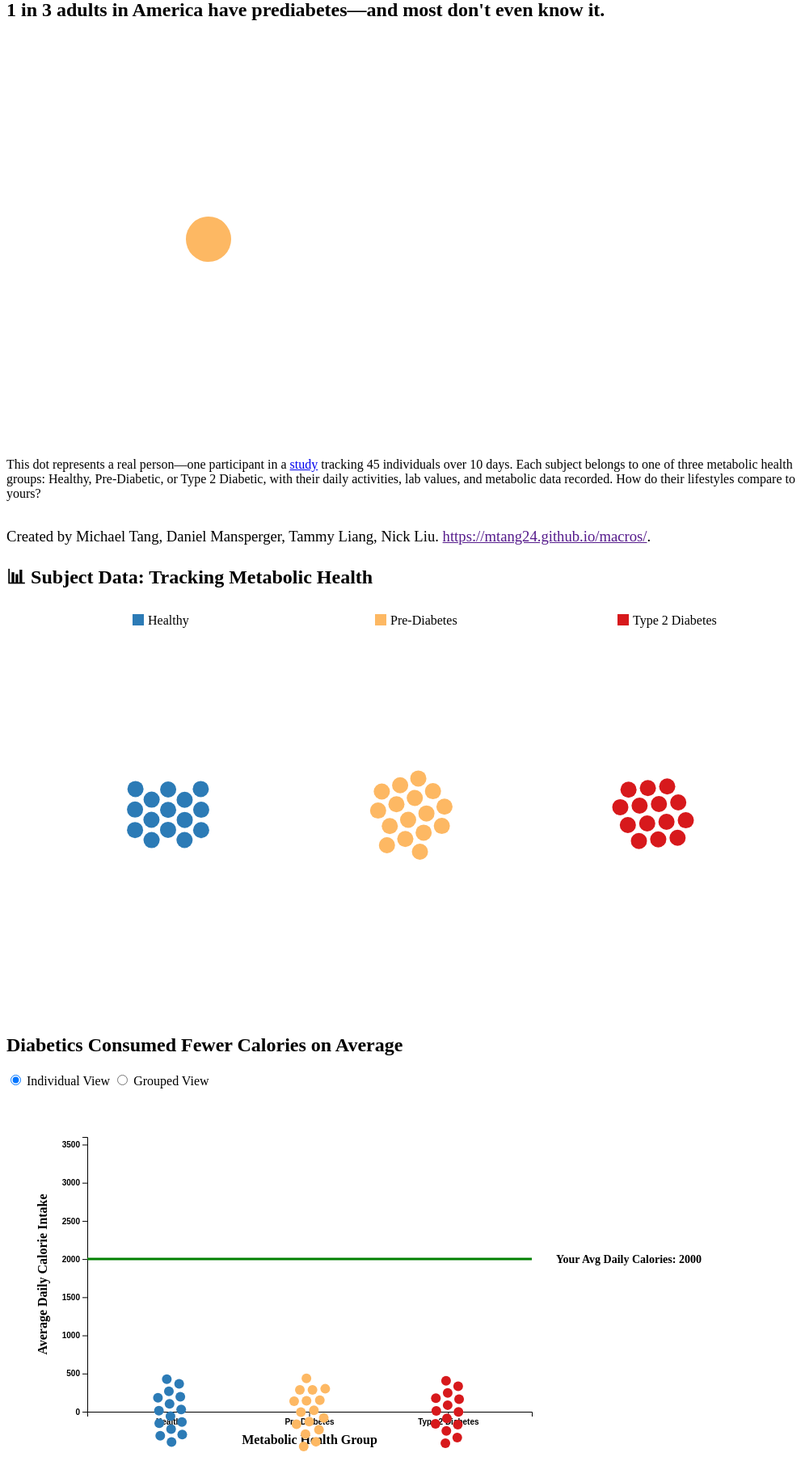
D3 v7 page, settled after 480 driven frames (8 s of simulated time); the page loaded 1 data file(s).


// ── globalvideo.js
let data = [];
let subjectData = {};
const subjectToDiabetesGroup = {};
  // Create a scale to map total Calories to a dot radius (adjust range as needed)
  const sizeScale = d3.scalePow()
  .exponent(2)
  .domain([10111, 34251])
  .range([20, 55]);


// Define a color scale for the Diabetes values
const color = d3.scaleOrdinal()
  .domain(["Healthy", "Pre-Diabetes", "Type 2 Diabetes"])
  .range(["#2C7BB6", "#FDB863", "#D7191C"]);

async function loadData() {
  // Load the merged CSV data
  data = await d3.csv("merged.csv");

  // Group data by subject (each row should have a 'subject' field)
  data.forEach(d => {
    const subject = d.subject;
    subjectToDiabetesGroup[+d.subject] = d.Diabetes;
    if (!subjectData[subject]) {
      subjectData[subject] = [];
    }
    subjectData[subject].push(d);
  });

  // Load each subject’s CSV to compute total Calories, avg METs, avg HR, minGL and maxGL
  const subjectNumbers = Array.from({ length: 49 }, (_, i) => i + 1);
  const subjectsResults = await loadAllSubjects(subjectNumbers);
  window.subjectMetricsResults = subjectsResults;

  // Build a mapping from subject number to metrics (including minGL and maxGL)
  const subjectMetricsMap = {};
  subjectsResults.forEach(({ subject, totalCalories, avgMETs, avgHR, minGL, maxGL }) => {
    subjectMetricsMap[subject] = { totalCalories, avgMETs, avgHR, minGL, maxGL };
  });

  // Determine the min and max total Calories for scaling dot sizes
  const totalCaloriesValues = subjectsResults.map(d => d.totalCalories);
  const minCalories = d3.min(totalCaloriesValues);
  const maxCalories = d3.max(totalCaloriesValues);


  
  
  // Update each dot in the merged data and attach new metrics:
  data.forEach(d => {
    const subj = +d.subject; // ensure subject is numeric
    if (subjectMetricsMap[subj] !== undefined) {
      d.totalCalories = subjectMetricsMap[subj].totalCalories;
      // d.avgMETs = subjectMetricsMap[subj].avgMETs;
      d.avgHR = subjectMetricsMap[subj].avgHR;
      d.minGL = subjectMetricsMap[subj].minGL;
      d.maxGL = subjectMetricsMap[subj].maxGL;
      d.size = sizeScale(d.totalCalories);
    } else {
      d.totalCalories = 0;
      // d.avgMETs = undefined;
      d.avgHR = undefined;
      d.minGL = undefined;
      d.maxGL = undefined;
      d.size = 10; // fallback size
    }
  });

  plotData();
  // plotBMIDots();
}

const sliderValues = {
  totalCalories: 20000.00,
  // avgMETs: 0.00,
  avgHR: 40.00,
  avgGlucose: 0.00,
  // bmi: 0.00
};


// Add event listeners to update both the display and our global values


// document.getElementById('slider-mets').addEventListener('input', function() {
//   sliderValues.avgMETs = parseFloat(this.value);
//   this.parentElement.querySelector('.slider-value').textContent = sliderValues.avgMETs.toFixed(2);
// });

document.getElementById('slider-hr').addEventListener('input', function() {
  sliderValues.avgHR = parseFloat(this.value);
  this.parentElement.querySelector('.slider-value').textContent = sliderValues.avgHR.toFixed(2);
 
  const constrainedHR = Math.max(window.hrMinHR, Math.min(window.hrMaxHR, sliderValues.avgHR));

  // Update the positions of all slider dots.
  d3.selectAll(".hr-slider-dot")
    .attr("cx", window.hrXScale(constrainedHR))
    .attr("cy", function(d) {
      // 'd' here is one of the group names from the groups array.
      return window.hrYScale(d) + window.hrYScale.bandwidth()/2;
    });

    const predictionHrEl = document.getElementById('prediction-hr');
  if (predictionHrEl) {
    predictionHrEl.innerHTML = `Your Average Heart Rate: <strong>${sliderValues.avgHR.toFixed(2)}</strong> BPM`;
  }
});

// document.getElementById('slider-glucose').addEventListener('input', function() {
//   sliderValues.avgGlucose = parseFloat(this.value);
//   this.parentElement.querySelector('.slider-value').textContent = sliderValues.avgGlucose.toFixed(2);
// });

document.getElementById('slider-bmi').addEventListener('input', function() {
  sliderValues.bmi = parseFloat(this.value);
  this.parentElement.querySelector('.slider-value').textContent = sliderValues.bmi.toFixed(2);
});

// When the diabetes group selector changes:
document.getElementById('slider-group').addEventListener('change', function() {
  window.selectedDiabetesGroup = this.value;
  const dot = d3.select("#hr-slider-dot");
  if (dot.size() > 0 && window.hrYScale) {
    dot.attr("cy", window.hrYScale(window.selectedDiabetesGroup) + window.hrYScale.bandwidth()/2);
  }
});

document.addEventListener("DOMContentLoaded", async () => {
  await loadData();

  // Get all sections (each page)
  const sections = document.querySelectorAll('section');
  const indicatorContainer = document.getElementById('page-indicator');
  
  // Create one dot per section and add a click event with a hand cursor.
  sections.forEach((section) => {
    const dot = document.createElement('div');
    dot.classList.add('indicator-dot');
    dot.style.cursor = 'pointer'; // add hand cursor
    dot.addEventListener('click', () => {
      section.scrollIntoView({ behavior: 'smooth' });
    });
    indicatorContainer.appendChild(dot);
  });
  
  // Callback for IntersectionObserver: update active dot based on which section is in view
  const observerOptions = {
    threshold: 0.5 // adjust as needed
  };
  
  const observerCallback = (entries) => {
    entries.forEach(entry => {
      if (entry.isIntersecting) {
        const index = Array.from(sections).indexOf(entry.target);
        document.querySelectorAll('.indicator-dot').forEach((dot, idx) => {
          dot.classList.toggle('active', idx === index);
        });
      }
    });
  };
  
  const observer = new IntersectionObserver(observerCallback, observerOptions);
  sections.forEach(section => observer.observe(section));
  
  // After loadData, if on Page 5, plot the GL range.
  if (document.getElementById("page-5")) {
    plotGLRange();
  }

  if (document.getElementById("page-6")) {
    plotAvgHRBoxPlot();
  }
 
  if (document.getElementById("page-3")) {
    const macroAverages = computeMacroAverages(window.subjectMetricsResults);
  
    // Append Pie Chart to Page 3
    const page3 = document.getElementById("page-3");
    page3.innerHTML = `
    <h2 class="page-title">Macronutrient Consumption Varies Most in Diabetics</h2>
    <div id="macroPieChartContainer"></div>
  `
    renderMacroPieChart(macroAverages);
  }

  updatePredictedGroup();

// Helper function to lighten colors for tooltips
function lightenColor2(col, factor = 0.7) {
  let c = d3.rgb(col);
  c.r = Math.round(c.r + (255 - c.r) * factor);
  c.g = Math.round(c.g + (255 - c.g) * factor);
  c.b = Math.round(c.b + (255 - c.b) * factor);
  return c.toString();
}

/*prediction stuff*/
function predictFromCalorie() {
  const groups = ["Healthy", "Pre-Diabetes", "Type 2 Diabetes"];
  let bestGroup = groups[0];
  let bestDiff = Infinity;
  const userCal = sliderValues.totalCalories / 10;
  groups.forEach(group => {
    const groupData = data.filter(d => d.Diabetes === group);
    const avgCal = d3.mean(groupData, d => (+d.totalCalories) / 10) || 0;
    const diff = Math.abs(avgCal - userCal);
    if (diff < bestDiff) {
      bestDiff = diff;
      bestGroup = group;
    }
  });
  if (bestGroup === "Healthy") return 0;
  else if (bestGroup === "Pre-Diabetes") return 1;
  else return 2;
}

function predictFromHR() {
  const groups = ["Healthy", "Pre-Diabetes", "Type 2 Diabetes"];
  let bestGroup = groups[0];
  let bestDiff = Infinity;
  const userHR = sliderValues.avgHR;
  groups.forEach(group => {
    const groupData = data.filter(d => d.Diabetes === group);
    const avgHR = d3.mean(groupData, d => +d.avgHR) || 0;
    const diff = Math.abs(avgHR - userHR);
    if (diff < bestDiff) {
      bestDiff = diff;
      bestGroup = group;
    }
  });
  if (bestGroup === "Healthy") return 0;
  else if (bestGroup === "Pre-Diabetes") return 1;
  else return 2;
}

function predictFromGlucose() {
  const groups = ["Healthy", "Pre-Diabetes", "Type 2 Diabetes"];
  const sortedSubjects = data.slice().sort((a, b) => {
    if (a.Diabetes !== b.Diabetes) {
      return groups.indexOf(a.Diabetes) - groups.indexOf(b.Diabetes);
    }
    return +a.subject - +b.subject;
  });
  const groupAverageGL = groups.map(group => {
    const groupData = sortedSubjects.filter(d => d.Diabetes === group);
    const avgMin = d3.mean(groupData, d => +d.minGL) || 0;
    const avgMax = d3.mean(groupData, d => +d.maxGL) || 0;
    return { group, avgMin, avgMax };
  });
  const userMin = parseFloat(document.getElementById('slider-glucose-min-value').textContent) || 40;
  const userMax = parseFloat(document.getElementById('slider-glucose-max-value').textContent) || 410;
  
  let bestGroupObj = groupAverageGL[0];
  let bestDiff = Infinity;
  groupAverageGL.forEach(g => {
    const diff = Math.abs(g.avgMin - userMin) + Math.abs(g.avgMax - userMax);
    if (diff < bestDiff) {
      bestDiff = diff;
      bestGroupObj = g;
    }
  });
  if (bestGroupObj.group === "Healthy") return 0;
  else if (bestGroupObj.group === "Pre-Diabetes") return 1;
  else return 2;
}

function predictMajority() {
  const calPred = predictFromCalorie();
  const hrPred = predictFromHR();
  const glucosePred = predictFromGlucose();
  const votes = [calPred, hrPred, glucosePred];
  const counts = {0: 0, 1: 0, 2: 0};
  votes.forEach(vote => counts[vote]++);
  let majorityLabel = 1; // default to Pre-Diabetes
  let maxCount = 0;
  for (let key in counts) {
    if (counts[key] > maxCount) {
      maxCount = counts[key];
      majorityLabel = parseInt(key);
    }
  }
  return majorityLabel;
}

function updatePredictedGroup() {
  const majority = predictMajority();
  let groupName, groupColor, extraMessage;
  if (majority === 0) {
    groupName = "Healthy";
    groupColor = "#2C7BB6"; // blue
    extraMessage = "You likely have normal glucose levels and show little to no signs of insulin resistance or diabetes. Keep up the healthy habits!";
  } else if (majority === 1) {
    groupName = "Pre-Diabetes";
    groupColor = "#FDB863"; // gold/yellow
    extraMessage = "Your glucose levels are likely still higher than normal, but not high enough to be classified as diabetic. Healthy choices can help prevent diabetic development!";
  } else if (majority === 2) {
    groupName = "Type 2 Diabetes";
    groupColor = "#D7191C"; // red
    extraMessage = "Your glucose levels are likely very high. If this is the case, medical intervention and management is needed to prevent issues from arising. Making healthy choices can help minimize negative effects.";
  }

  // Update the list item: colored box appears first, then the group label.
  const predEl = document.getElementById('prediction-group');
  if (predEl) {
    predEl.innerHTML = `Your <strong>Predicted</strong> Metabolic Health Group: <span class="color-box" style="display:inline-block;width:15px;height:15px;background:${groupColor};margin-right:5px;"></span><strong>${groupName}</strong>`;
  }

  // Update the extra paragraph similarly, with the box first.
  const extraEl = document.getElementById('prediction-summary');
  if (extraEl) {
    extraEl.innerHTML = `Your predicted metabolic health group is <span class="color-box" style="display:inline-block;width:15px;height:15px;background:${groupColor};margin-right:5px;"></span><strong>${groupName}</strong>! ${extraMessage}`;
  }
}

// Attach/update your slider event listeners (calorie and HR) to call updatePredictedGroup() as needed.
document.getElementById('slider-calories').addEventListener('input', function() {
  sliderValues.totalCalories = parseFloat(this.value);
  const dailyCalories = sliderValues.totalCalories / 10;
  const valueDisplay = this.parentElement.querySelector('.slider-value');
  valueDisplay.textContent = dailyCalories.toFixed(2);
  d3.select("#calorie-slider-line")
    .attr("y1", window.page2YScale(sliderValues.totalCalories))
    .attr("y2", window.page2YScale(sliderValues.totalCalories))
    .raise();
  d3.select("#calorie-slider-label")
    .attr("x", window.page2ChartWidth + 30)
    .attr("y", window.page2YScale(sliderValues.totalCalories))
    .attr("dy", "0.35em")
    .style("text-anchor", "start")
    .text(`Your Avg Daily Calories: ${dailyCalories.toFixed(2)}`)
    .raise();
  
  // Update predicted group after calorie slider update.
  updatePredictedGroup();
});

document.getElementById('slider-hr').addEventListener('input', function() {
  sliderValues.avgHR = parseFloat(this.value);
  this.parentElement.querySelector('.slider-value').textContent = sliderValues.avgHR.toFixed(2);
  const constrainedHR = Math.max(window.hrMinHR, Math.min(window.hrMaxHR, sliderValues.avgHR));
  d3.selectAll(".hr-slider-dot")
    .attr("cx", window.hrXScale(constrainedHR))
    .attr("cy", function(d) {
      return window.hrYScale(d) + window.hrYScale.bandwidth() / 2;
    });
  
  // Update predicted group after HR slider update.
  updatePredictedGroup();
});

function drawPage2Axes() {
  d3.select("#axes-container").select("svg").remove();

  const margin = { top: 60, right: 200, bottom: 50, left: 100 };
  const width = 850 - margin.left - margin.right;
  window.page2ChartWidth = width; // Save for later use in positioning the label
  const height = 450 - margin.top - margin.bottom;
  const svg = d3.select("#axes-container")
.append("svg")
.attr("width", width + margin.left + margin.right)
.attr("height", height + margin.top + margin.bottom)
.attr("overflow", "visible")  // Allow content outside the drawing area to be visible
.append("g")
.attr("transform", `translate(${margin.left},${margin.top})`);


  const groups = ["Healthy", "Pre-Diabetes", "Type 2 Diabetes"];

  const xScale = d3.scaleBand()
    .domain(groups)
    .range([0, width])
    .padding(0.2);
    
  window.page2YScale = d3.scaleLinear()
    .domain([0, 36000]) 
    .range([height, 0]);

  svg.append("g")
    .attr("transform", `translate(0, ${height})`)
    .call(d3.axisBottom(xScale))
    .selectAll("text")
    .style("font-weight", "bold");
  
    svg.append("text")
    .attr("text-anchor", "middle")
    .attr("x", width / 2)
    .attr("y", height + 40)  // Adjust to position below the axis
    .style("font-size", "16px")
    .style("font-weight", "bold")
    .text("Metabolic Health Group");

    svg.append("g")
    .call(d3.axisLeft(window.page2YScale).tickFormat(d => d / 10))
    .selectAll("text")
    .style("font-weight", "bold");

  // Append Y-axis label
svg.append("text")
.attr("text-anchor", "middle")
.attr("transform", `translate(-50, ${height / 2}) rotate(-90)`)
.style("font-size", "16px")
.style("font-weight", "bold")
.text("Average Daily Calorie Intake");


  const color = d3.scaleOrdinal()
    .domain(groups)
    .range(["#2C7BB6", "#FDB863", "#D7191C"]);

    const greenLine = svg.append("line")
    .attr("id", "calorie-slider-line")
    .attr("x1", 0)
    .attr("x2", width)
    .attr("y1", window.page2YScale(sliderValues.totalCalories))
    .attr("y2", window.page2YScale(sliderValues.totalCalories))
    .attr("stroke", "green")
    .attr("stroke-width", 3)
    .attr("pointer-events", "none");

    const calorieLabel = svg.append("text")
    .attr("id", "calorie-slider-label")
    .attr("x", width + 30) // 🔥 Extra space so it NEVER cuts off
    .attr("y", window.page2YScale(sliderValues.totalCalories) + 5)
    .attr("fill", "black")
    .attr("font-size", "14px")
    .attr("font-weight", "bold")
    .style("white-space", "nowrap") // ✅ Ensures text doesn't get cut off
    .text(`Your Avg Daily Calories: ${sliderValues.totalCalories/10}`);



function drawGroupedBars() {
  const avgData = groups.map(g => {
      const groupData = data.filter(d => d.Diabetes === g);
      const avg = d3.mean(groupData, d => +d.totalCalories) || 0;
      return { group: g, avgTotalCalories: avg };
  });

  svg.selectAll(".bar").remove();

  svg.selectAll(".bar")
      .data(avgData)
      .enter()
      .append("rect")
      .attr("class", "bar")
      .attr("x", d => xScale(d.group))
      .attr("width", xScale.bandwidth())
      .attr("y", d => window.page2YScale(d.avgTotalCalories))
      .attr("height", d => height - window.page2YScale(d.avgTotalCalories))
      .attr("fill", d => color(d.group))
      .style("opacity", 0)
      .on("mouseover", function(event, d) {
          let tooltip = d3.select("#page2-tooltip");
          if (tooltip.empty()) {
              tooltip = d3.select("body")
                  .append("div")
                  .attr("id", "page2-tooltip")
                  .style("position", "absolute")
                  .style("background", "rgba(255, 255, 255, 0.9)")
                  .style("padding", "8px")
                  .style("border-radius", "4px")
                  .style("box-shadow", "0px 0px 6px rgba(0, 0, 0, 0.2)")
                  .style("pointer-events", "none")
                  .style("display", "none");
          }
          const barColor = color(d.group);
          const lightColor = lightenColor2(barColor, 0.5);
          tooltip
              .style("background", lightColor)
              .style("display", "block")
              .html(`<strong>${d.group}</strong><br/>Avg Daily Calories: ${(d.avgTotalCalories/10).toFixed(2)}`)
              .style("left", (event.pageX + 10) + "px")
              .style("top", (event.pageY - 28) + "px");
      })
      .on("mousemove", function(event) {
          d3.select("#page2-tooltip")
              .style("left", (event.pageX + 10) + "px")
              .style("top", (event.pageY - 28) + "px");
      })
      .on("mouseout", function() {
          d3.select("#page2-tooltip").style("display", "none");
      })
      .transition()
      .duration(800)
      .style("opacity", 1);

      // Ensure the calorie slider line and label are always on top
d3.select("#calorie-slider-line").raise();
d3.select("#calorie-slider-label").raise();

}



function drawSwarmPlot() {
  // Filter the nodes to use in the swarm simulation
  const individuals = data.filter(d => groups.includes(d.Diabetes));

  // Create a deep copy of the nodes for the simulation
  // This prevents the simulation from modifying the original d.x and d.y.
  const swarmNodes = individuals.map(d => Object.assign({}, d));

  // Run the force simulation on the cloned nodes
  const swarmsim = d3.forceSimulation(swarmNodes)
      .force("x", d3.forceX(d => xScale(d.Diabetes) + xScale.bandwidth() / 2).strength(1))
      .force("y", d3.forceY(d => window.page2YScale(+d.totalCalories)).strength(0.3))
      .force("collide", d3.forceCollide(8)) // Prevent overlap
      .stop();

  // Run the simulation for a fixed number of ticks
  for (let i = 0; i < 150; i++) swarmsim.tick();

  // Now copy the computed positions into new properties x2 and y2 on the original nodes
  swarmNodes.forEach((node, i) => {
    individuals[i].x2 = node.x;
    individuals[i].y2 = node.y;
  });

  // Remove any existing swarm dots
  svg.selectAll(".swarm-dot").remove();

  // Draw the swarm dots using the new x2 and y2 properties
  svg.selectAll(".swarm-dot")
      .data(individuals)
      .enter()
      .append("circle")
      .attr("class", "swarm-dot")
      .attr("r", 6)
      .attr("fill", d => color(d.Diabetes))
      .attr("cx", d => d.x2)  // Use the computed x2 value
      .attr("cy", d => d.y2)  // Use the computed y2 value
      .style("opacity", 0)
      .on("mouseover", function(event, d) {
          let tooltip = d3.select("#page2-tooltip");
          if (tooltip.empty()) {
              tooltip = d3.select("body")
                  .append("div")
                  .attr("id", "page2-tooltip")
                  .style("position", "absolute")
                  .style("background", "rgba(255, 255, 255, 0.9)")
                  .style("padding", "8px")
                  .style("border-radius", "4px")
                  .style("box-shadow", "0px 0px 6px rgba(0, 0, 0, 0.2)")
                  .style("pointer-events", "none")
                  .style("display", "none");
          }
          const dotColor = color(d.Diabetes);
          const lightColor = lightenColor2(dotColor, 0.5);
          tooltip
              .style("background", lightColor)
              .style("display", "block")
              .html(`<strong>Subject ${d.subject}</strong><br/>Avg Daily Calories: ${(d.totalCalories/10)}`)
              .style("left", (event.pageX + 10) + "px")
              .style("top", (event.pageY - 28) + "px");
      })
      .on("mousemove", function(event) {
          d3.select("#page2-tooltip")
              .style("left", (event.pageX + 10) + "px")
              .style("top", (event.pageY - 28) + "px");
      })
      .on("mouseout", function() {
          d3.select("#page2-tooltip").style("display", "none");
      })
      .transition()
      .duration(800)
      .style("opacity", 1);

  // Ensure the calorie slider line and label are always on top
  d3.select("#calorie-slider-line").raise();
  d3.select("#calorie-slider-label").raise();
}



const currentView = document.querySelector('input[name="view"]:checked').value;
if (currentView === "grouped") {
drawGroupedBars();
} else if (currentView === "swarm") {
drawSwarmPlot();
d3.select("#calorie-slider-line").raise();
d3.select("#calorie-slider-label").raise();
}
d3.selectAll('input[name="view"]').on("change", function () {
  if (this.value === "grouped") {
      svg.selectAll(".swarm-dot").remove();  // Clear swarm dots
      drawGroupedBars();  // Re-draw grouped bars
  } else if (this.value === "swarm") {
      svg.selectAll(".bar").remove();  // Clear bars
      drawSwarmPlot();  // Re-draw swarm plot
      // Raise the slider elements so they remain on top:
      d3.select("#calorie-slider-line").raise();
      d3.select("#calorie-slider-label").raise();
  }
});

}

if (document.getElementById("page-2")) {
drawPage2Axes();
}

document.getElementById('slider-calories').addEventListener('input', function() {
  // Store the raw slider value (0 to 36000)
  sliderValues.totalCalories = parseFloat(this.value);

  const dailyCalories = sliderValues.totalCalories / 10;
  
  // Update the display number next to the slider (divide by 10)
  const valueDisplay = this.parentElement.querySelector('.slider-value');
  valueDisplay.textContent = (sliderValues.totalCalories / 10).toFixed(2);
  
  // Update the green line's vertical position based on the raw value
  d3.select("#calorie-slider-line")
    .attr("y1", window.page2YScale(sliderValues.totalCalories))
    .attr("y2", window.page2YScale(sliderValues.totalCalories))
    .raise();
  
  // Update the label next to the green line, showing the value divided by 10
  d3.select("#calorie-slider-label")
    .attr("x", window.page2ChartWidth + 30)
    .attr("y", window.page2YScale(sliderValues.totalCalories))
    .attr("dy", "0.35em")
    .style("text-anchor", "start")
    .text(`Your Avg Daily Calories: ${(sliderValues.totalCalories / 10).toFixed(2)}`)
    .raise();

    const predictionEl = document.getElementById('prediction-calories');
if (predictionEl) {
  predictionEl.innerHTML = `Your Average Daily Calorie Intake: <strong>${dailyCalories.toFixed(2)}</strong> Calories`;
}

});



});


document.querySelectorAll('#slider-container input[type="range"]').forEach(slider => {
slider.addEventListener('input', function() {
  const valueDisplay = this.parentElement.querySelector('.slider-value');
  valueDisplay.textContent = parseFloat(this.value).toFixed(2);
});
});

function plotStarterDot() {
  // Select the starter page section within snap-container.
  const svgContainer = d3.select("#starter-svg-container");

  // Set dimensions for the SVG element.
  const width = 500;
  const height = 500;

  // Create and append an SVG element to the starter page.
  const svg = svgContainer.append("svg")
                .attr("id", "starter-svg")
                .attr("width", width)
                .attr("height", height);

  // Hard-code subject 26's data (example values)
  const subject26 = {
    subject: 26,
    Diabetes: "Pre-Diabetes",
    totalCalories: 18649,   // Example calorie value.
    // avgMETs:"N/A",          // Example METs.
    avgHR: 81.99,             // Example heart rate.
    minGL: 90,             // Example minimum glucose.
    maxGL: 233,            // Example maximum glucose.
    // Position the dot in the center of the SVG.
    x: width / 2,
    y: height / 2,
    // Compute circle size based on calories (scaling factor can be adjusted)
    size: sizeScale(18649)       // For example, 1500 calories yields a radius of 10.
  };

  // Hard-code the prediabetic color.
  const prediabeticColor = "#FDB863";

  // Ensure the tooltip exists.
  if (d3.select("#tooltip").empty()) {
    d3.select("body")
      .append("div")
      .attr("id", "tooltip")
      .style("position", "absolute")
      .style("opacity", 0)
      .style("pointer-events", "none");
  }

  // Append a circle for subject 26 with the same interactive behavior.
  svg.append("circle")
    .datum(subject26)
    .attr("cx", subject26.x)
    .attr("cy", subject26.y)
    .attr("r", subject26.size)
    .attr("fill", prediabeticColor)
    .on("mouseover", function(event, d) {
      d3.select("#tooltip")
        .style("display", "block")
        .transition()
          .duration(200)
          .style("opacity", 0.9);
      d3.select("#tooltip")
        .html(`
          <div style="text-align: center; font-weight: bold;">Subject: ${d.subject}</div>
          <div style="text-align: left;">Diabetes: ${d.Diabetes}</div>
          <div style="text-align: left;">Total Calories: ${d.totalCalories}</div>
          <div style="text-align: left;">Average METs: ${d.avgMETs}</div>
          <div style="text-align: left;">Average HR: ${d.avgHR}</div>
          <div style="text-align: left;">Glucose range: ${d.minGL}-${d.maxGL}</div>
        `)
        .style("left", (event.pageX + 5) + "px")
        .style("top", (event.pageY - 28) + "px");
    })
    .on("mouseout", function() {
      d3.select("#tooltip")
        .transition()
        .duration(500)
        .style("opacity", 0)
        .on("end", function() {
          d3.select(this).style("display", "none");
        });
    })
    .on("click", handleDotClick); // Assumes handleDotClick is defined globally.
}

// Call the function to render the starter dot.
plotStarterDot();



  // const simulation = d3.forceSimulation(nodes)
  //                      .force("x", d3.forceX(d => xScale(d.group) + xScale.bandwidth() / 2).strength(1))
  //                      .force("y", d3.forceY(d => yScale(d.totalCalories)).strength(1))
  //                      .force("collide", d3.forceCollide(dotRadius + 1))
  //                      .stop();
  // for (let i = 0; i < 120; ++i) simulation.tick();

  // const dots = dataGroup.selectAll(".dot")
  //     .data(nodes)
  //     .enter()
  //     .append("circle")
  //     .attr("class", "dot")
  //     .attr("cx", d => d.x)
  //     .attr("cy", d => d.y)
  //     .attr("r", dotRadius)
  //     .attr("fill", d => groupColor[d.group])
  //     .style("opacity", 0);

  // dots.transition().duration(500).style("opacity", 1);

  // const tooltip = d3.select("body").select("#swarm-tooltip");
  // dots.on("mouseover", function(event, d) {
  //      const fillColor = d3.select(this).attr("fill");
  //      const lightFill = lightenColor(fillColor, 0.7);
  //      tooltip.html(`<strong>Subject ${d.subject}</strong><br/>Total Calories: ${d.totalCalories}`)
  //             .style("background", lightFill)
  //             .style("opacity", 1);
  // })
  // .on("mousemove", function(event) {
  //      tooltip.style("left", (event.pageX + 10) + "px")
  //             .style("top", (event.pageY - 20) + "px");
  // })
  // .on("mouseout", function() {
  //      tooltip.style("opacity", 0);
  // });
  function lightenColor(col, factor = 0.5) {
    // Convert the color to an RGB object.
    let c = d3.rgb(col);
    // Increase each channel based on the difference to 255.
    c.r = Math.round(c.r + (255 - c.r) * factor);
    c.g = Math.round(c.g + (255 - c.g) * factor);
    c.b = Math.round(c.b + (255 - c.b) * factor);
    return c.toString();
  }

  function handleDotClick(event, d) {
    // Clean up any previous details view.
    d3.selectAll("#subject-details").remove();
    d3.selectAll("#go-back-arrow").remove();
    d3.selectAll("#scroll-down-arrow").remove();
    window.removeEventListener("wheel", backScrollHandler);
  
    d3.select("#tooltip")
    .interrupt()
    .style("opacity", 0)
    .style("display", "none");
    
    // Hide the info section so it doesn’t affect scrolling.
    d3.select("#final-page").style("display", "none");
    
    // Get the dot's base color and compute a lighter version.
    const dotColor = color(d.Diabetes);
    const lighterColor = lightenColor(dotColor, 0.5); // adjust factor as needed
  
    // Transition the page background to the lighter color.
    d3.select("body")
      .transition()
      .duration(500)
      .style("background-color", lighterColor);
  
    // Fade out the main visualization elements (grid and header),
    // then hide them so they can be restored later by resetMainView().
    d3.select("#grid")
      .transition()
      .duration(500)
      .style("opacity", 0)
      .on("end", () => {
        d3.select("#grid").style("display", "none");
        d3.select("h1").style("display", "none");
  
        // Inject bounce animation CSS if not already injected.
        if (d3.select("#bounce-style").empty()) {
          d3.select("head")
            .append("style")
            .attr("id", "bounce-style")
            .html(`
              @keyframes bounce {
                0%, 20%, 50%, 80%, 100% { transform: translateY(0); }
                40% { transform: translateY(-10px); }
                60% { transform: translateY(-5px); }
              }
            `);
        }
  
        // Append the details container with initial opacity 0.
        const details = d3.select("body")
          .append("div")
          .attr("id", "subject-details")
          .html(`
            <h1>Subject ${d.subject}</h1>
            <div>
              <p>Diabetes: ${d.Diabetes}</p>
              <p>Total Calories: ${d.totalCalories}</p>
              <p>Average METs: ${d.avgMETs !== undefined ? Number(d.avgMETs).toFixed(2) : 'N/A'}</p>
              <p>Average HR: ${d.avgHR !== undefined ? Number(d.avgHR).toFixed(2) : 'N/A'}</p>
              <!-- Add more subject-specific content here -->
            </div>
          `)
          .style("position", "absolute")
          .style("top", "50%")
          .style("left", "50%")
          .style("transform", "translate(-50%, -50%)")
          .style("color", "black")
          .style("font-size", "1em")
          .style("text-align", "center")
          .style("opacity", 0);
  
        // Fade in the details.
        details.transition()
          .duration(1000)
          .style("opacity", 1);
  
        // Append the back arrow with bounce animation and tooltip.
        d3.select("body")
          .append("div")
          .attr("id", "go-back-arrow")
          .style("position", "fixed")
          .style("bottom", "20px")
          .style("left", "50%")
          .style("transform", "translateX(-50%)")
          .style("text-align", "center")
          .html(`
            <div style="font-size: 32px; animation: bounce 1s infinite;">&#8595;</div>
            <div id="arrow-tooltip" style="font-size: 14px; opacity: 0;">Scroll down to go back</div>
          `);
  
        // Fade the arrow tooltip in then out.
        d3.select("#arrow-tooltip")
          .transition()
          .duration(1000)
          .style("opacity", 1)
          .transition()
          .delay(3000)
          .duration(1000)
          .style("opacity", 0);
  
        // Add the global wheel event listener for going back.
        window.addEventListener("wheel", backScrollHandler);
      });
  }

function plotData() {
  const width = 1000;
  const height = 500;
  const centerX = width / 2;
  const centerY = height / 2;
  const svg = d3.select("#grid")
                .attr("width", width)
                .attr("height", height);


  // Arrange groups vertically by having the same x center but different y centers
  const healthyCenter = { x: centerX - 300, y: centerY };
  const preCenter     = { x: centerX,       y: centerY };
  const type2Center   = { x: centerX + 300, y: centerY };

  // For vertical rectangles, swap width and height values
  const rectWidth = 100, rectHeight = 300;
  const healthyBounds = {
    x0: healthyCenter.x - rectWidth / 2,
    x1: healthyCenter.x + rectWidth / 2,
    y0: healthyCenter.y - rectHeight / 2,
    y1: healthyCenter.y + rectHeight / 2
  };
  const preBounds = {
    x0: preCenter.x - rectWidth / 2,
    x1: preCenter.x + rectWidth / 2,
    y0: preCenter.y - rectHeight / 2,
    y1: preCenter.y + rectHeight / 2
  };
  const type2Bounds = {
    x0: type2Center.x - rectWidth / 2,
    x1: type2Center.x + rectWidth / 2,
    y0: type2Center.y - rectHeight / 2,
    y1: type2Center.y + rectHeight / 2
  };

  // Assign initial positions within the bounds
  data.forEach(d => {
    if (d.Diabetes === "Healthy") {
      d.x = healthyCenter.x + (Math.random() - 0.5) * rectWidth;
      d.y = healthyCenter.y + (Math.random() - 0.5) * rectHeight;
    } else if (d.Diabetes === "Pre-Diabetes") {
      d.x = preCenter.x + (Math.random() - 0.5) * rectWidth;
      d.y = preCenter.y + (Math.random() - 0.5) * rectHeight;
    } else if (d.Diabetes === "Type 2 Diabetes") {
      d.x = type2Center.x + (Math.random() - 0.5) * rectWidth;
      d.y = type2Center.y + (Math.random() - 0.5) * rectHeight;
    }
  });

  // Separate subjects into groups:
  const healthysubjects = data.filter(d => d.Diabetes === "Healthy");
  const presubjects     = data.filter(d => d.Diabetes === "Pre-Diabetes");
  const type2subjects   = data.filter(d => d.Diabetes === "Type 2 Diabetes");

  // Create circles for healthy subjects.
  const healthyCircles = svg.selectAll("circle.healthy")
      .data(healthysubjects)
      .join("circle")
      .attr("class", "healthy")
      .attr("cx", d => d.x)
      .attr("cy", d => d.y)
      .attr("r", d => d.size)
      .attr("fill", d => color(d.Diabetes));

  // Create circles for pre-diabetic subjects.
  const preCircles = svg.selectAll("circle.pre")
      .data(presubjects)
      .join("circle")
      .attr("class", "pre")
      .attr("cx", d => d.x)
      .attr("cy", d => d.y)
      .attr("r", d => d.size)
      .attr("fill", d => color(d.Diabetes));

  // Create circles for type2 diabetic subjects.
  const type2Circles = svg.selectAll("circle.type2")
      .data(type2subjects)
      .join("circle")
      .attr("class", "type2")
      .attr("cx", d => d.x)
      .attr("cy", d => d.y)
      .attr("r", d => d.size)
      .attr("fill", d => color(d.Diabetes));

  // Create a force simulation for healthy subjects using the bounds:
  const healthySim = d3.forceSimulation(healthysubjects)
  .force("x", d3.forceX(healthyCenter.x).strength(0.15))
  .force("y", d3.forceY(healthyCenter.y).strength(0.5))
  .force("collide", d3.forceCollide().radius(d => d.size + 2).iterations(5))
  .force("bounding", forceBoundingBox(healthyBounds))
  .on("tick", () => {
    healthyCircles.attr("cx", d => d.x)
                  .attr("cy", d => d.y);
  });

  const preSim = d3.forceSimulation(presubjects)
    .force("center", d3.forceCenter(preCenter.x, preCenter.y))
    .force("x", d3.forceX(preCenter.x).strength(0.3))
    .force("y", d3.forceY(preCenter.y).strength(0.3))
    .force("collide", d3.forceCollide().radius(d => d.size + 2).iterations(5))
    .force("bounding", forceBoundingBox(preBounds))
    .on("tick", () => {
      preCircles.attr("cx", d => d.x)
                .attr("cy", d => d.y);
    });
    
  const type2Sim = d3.forceSimulation(type2subjects)
    .force("center", d3.forceCenter(type2Center.x, type2Center.y))
    .force("x", d3.forceX(type2Center.x).strength(0.3))
    .force("y", d3.forceY(type2Center.y).strength(0.3))
    .force("collide", d3.forceCollide().radius(d => d.size + 2).iterations(5))
    .force("bounding", forceBoundingBox(type2Bounds))
    .on("tick", () => {
      type2Circles.attr("cx", d => d.x)
                  .attr("cy", d => d.y);
    });

  healthySim.alpha(1).restart();
  preSim.alpha(1).restart();
  type2Sim.alpha(1).restart();

// Append a scroll down arrow that smooth-scrolls to the info section.
if (d3.select("#scroll-down-arrow").empty()) {
  d3.select("#snap-container")
    .append("div")
    .attr("id", "scroll-down-arrow")
    .style("position", "fixed")
    .style("bottom", "20px")
    .style("left", "50%")
    .style("transform", "translateX(-50%)")
    .style("cursor", "pointer")
    .html(`<div style="font-size: 14px;">&#8595; Read more</div>`)
}

// Get references to the final page and scroll arrow.
const pages = Array.from(document.querySelectorAll('#snap-container section'));
const finalPage = document.getElementById("page-final");
const scrollArrow = document.getElementById("scroll-down-arrow");

// Create an observer to monitor when the final page enters the viewport within #snap-container.
const snapContainer = document.getElementById("snap-container");
const observer = new IntersectionObserver((entries) => {
  entries.forEach(entry => {
    scrollArrow.style.display = entry.isIntersecting ? "none" : "block";
  });
}, { 
  root: snapContainer,  // Use snap-container as the scrolling area
  threshold: 0.1 
});

// Observe the final page.
observer.observe(finalPage);

// Helper: find the current page index based on scroll position
function getCurrentPageIndex() {
  // Use snapContainer's scroll position to find the section closest to the top
  let containerScrollTop = snapContainer.scrollTop;
  let currentIndex = 0;
  pages.forEach((page, index) => {
    // Using offsetTop relative to snapContainer.
    // Adjust the threshold (here 50) if necessary.
    if (page.offsetTop <= containerScrollTop + 50) {
      currentIndex = index;
    }
  });
  return currentIndex;
}

// On arrow click, scroll to the next page (if available)
scrollArrow.addEventListener("click", function() {
  let currentIndex = getCurrentPageIndex();
  // If there's a next page, scroll to it; otherwise, do nothing (or loop back)
  let nextIndex = Math.min(currentIndex + 1, pages.length - 1);
  pages[nextIndex].scrollIntoView({ behavior: "smooth", block: "start" });
});

  // Re-create tooltip if it doesn't exist.
  if (d3.select("#tooltip").empty()) {
    d3.select("body")
      .append("div")
      .attr("id", "tooltip")
      .style("position", "absolute")
      .style("opacity", 0)
      .style("pointer-events", "none");
  }


  // Healthy circles click handler.
  // Example update for healthy circles tooltip:
healthyCircles
.on("mouseover", (event, d) => {
  d3.select("#tooltip")
    .style("display", "block")
    .transition()
      .duration(200)
      .style("opacity", 0.9);
  d3.select("#tooltip")
    .html(
      `<div style="text-align: center; font-weight: bold;">Subject: ${d.subject}</div>
       <div style="text-align: left;">Diabetes: ${d.Diabetes}</div>
       <div style="text-align: left;">Total Calories: ${d.totalCalories}</div>
       <div style="text-align: left;">Average METs: ${d.avgMETs !== undefined ? d.avgMETs.toFixed(2) : 'N/A'}</div>
       <div style="text-align: left;">Average HR: ${d.avgHR !== undefined ? d.avgHR.toFixed(2) : 'N/A'}</div>
       <div style="text-align: left;">Glucose range: ${d.minGL !== undefined ? d.minGL : 'N/A'}-${d.maxGL !== undefined ? d.maxGL : 'N/A'}</div>`
    )
    .style("left", (event.pageX + 5) + "px")
    .style("top", (event.pageY - 28) + "px");
})
.on("mouseout", () => {
  d3.select("#tooltip")
    .transition()
    .duration(500)
    .style("opacity", 0)
    .on("end", function() {
       d3.select(this).style("display", "none");
    });
})
.on("click", handleDotClick);

// Similarly update the tooltip code for preCircles and type2Circles:
preCircles
.on("mouseover", (event, d) => {
  d3.select("#tooltip")
    .style("display", "block")
    .transition()
      .duration(200)
      .style("opacity", 0.9);
  d3.select("#tooltip")
    .html(
      `<div style="text-align: center; font-weight: bold;">Subject: ${d.subject}</div>
       <div style="text-align: left;">Diabetes: ${d.Diabetes}</div>
       <div style="text-align: left;">Total Calories: ${d.totalCalories}</div>
       <div style="text-align: left;">Average METs: ${d.avgMETs !== undefined ? d.avgMETs.toFixed(2) : 'N/A'}</div>
       <div style="text-align: left;">Average HR: ${d.avgHR !== undefined ? d.avgHR.toFixed(2) : 'N/A'}</div>
       <div style="text-align: left;">Glucose range: ${d.minGL !== undefined ? d.minGL : 'N/A'}-${d.maxGL !== undefined ? d.maxGL : 'N/A'}</div>`
    )
    .style("left", (event.pageX + 5) + "px")
    .style("top", (event.pageY - 28) + "px");
})
.on("mouseout", () => {
  d3.select("#tooltip")
    .transition()
    .duration(500)
    .style("opacity", 0)
    .on("end", function() {
       d3.select(this).style("display", "none");
    });
})
.on("click", handleDotClick);

type2Circles
.on("mouseover", (event, d) => {
  d3.select("#tooltip")
    .style("display", "block")
    .transition()
      .duration(200)
      .style("opacity", 0.9);
  d3.select("#tooltip")
    .html(
      `<div style="text-align: center; font-weight: bold;">Subject: ${d.subject}</div>
       <div style="text-align: left;">Diabetes: ${d.Diabetes}</div>
       <div style="text-align: left;">Total Calories: ${d.totalCalories}</div>
       <div style="text-align: left;">Average METs: ${d.avgMETs !== undefined ? d.avgMETs.toFixed(2) : 'N/A'}</div>
       <div style="text-align: left;">Average HR: ${d.avgHR !== undefined ? d.avgHR.toFixed(2) : 'N/A'}</div>
       <div style="text-align: left;">Glucose range: ${d.minGL !== undefined ? d.minGL : 'N/A'}-${d.maxGL !== undefined ? d.maxGL : 'N/A'}</div>`
    )
    .style("left", (event.pageX + 5) + "px")
    .style("top", (event.pageY - 28) + "px");
})
.on("mouseout", () => {
  d3.select("#tooltip")
    .transition()
    .duration(500)
    .style("opacity", 0)
    .on("end", function() {
       d3.select(this).style("display", "none");
    });
})
.on("click", handleDotClick);

const groupLabels = [
  { label: "Healthy", center: healthyCenter },
  { label: "Pre-Diabetes", center: preCenter },
  { label: "Type 2 Diabetes", center: type2Center }
];

const labelY = centerY - rectHeight / 2 - 90; // Adjust as needed
const squareSize = 14;              // Square width/height
const gap = 5;                      // Gap between square and text
const labelShift = -25;             // Shift the legend to the left by 20px (adjust as needed)

groupLabels.forEach(g => {
  const labelGroup = svg.append("g")
    // Add labelShift to shift the labels to the left.
    .attr("transform", `translate(${g.center.x + labelShift}, ${labelY})`);
    
  // Append a rectangle (square) positioned just to the left of the text.
  labelGroup.append("rect")
    .attr("x", -squareSize - gap)
    .attr("y", -squareSize / 2)
    .attr("width", squareSize)
    .attr("height", squareSize)
    .attr("fill", color(g.label));

  // Append the text label, starting at x = 0.
  labelGroup.append("text")
    .attr("x", 0)
    .attr("y", 0)
    .attr("text-anchor", "start")
    .attr("dy", ".35em")
    .style("font-size", "16px")
    .attr("fill", "black")
    .text(g.label);
});
}


// Load one subject's CSV and compute its metrics.
async function loadSubjectData(subjectNumber) {
  // Convert subject number to a three-digit string (e.g., 1 -> "001")
  const subjectStr = subjectNumber.toString().padStart(3, '0');
  const csvPath = `data/CGMacros-${subjectStr}/CGMacros-${subjectStr}.csv`;

  try {
    const csvData = await d3.csv(csvPath);
    // Convert Calories, METs, HR, and Libre Gl to numbers.
    csvData.forEach(d => {
      d.Calories = +d.Calories;
      // d.METs = +d.METs;
      d.HR = +d.HR;
      d["Libre GL"] = +d["Libre GL"];
    });
    // Compute total Calories.
    const totalCalories = d3.sum(csvData, d => d.Calories);
    const avgDailyCalories = totalCalories / 10;
    // Filter valid METs and HR values before computing averages.
    // const validMETs = csvData.filter(d => !isNaN(d.METs));
    // const avgMETs = d3.mean(validMETs, d => d.METs);
    const validHR = csvData.filter(d => !isNaN(d.HR));
    const avgHR = d3.mean(validHR, d => d.HR);
    // Compute min Libre Gl in a similar way to avgHR.
    const validLibreGl = csvData.filter(d => !isNaN(d["Libre GL"]));
    const minGL = validLibreGl.length ? d3.min(validLibreGl, d => d["Libre GL"]) : undefined;
    // Also compute max Libre Gl
    const maxGL = validLibreGl.length ? d3.max(validLibreGl, d => d["Libre GL"]) : undefined;

    // Aggregate macronutrients over the 10-day period
    const totalCarbs = d3.sum(csvData, d => d.Carbs);
    const totalProtein = d3.sum(csvData, d => d.Protein);
    const totalFat = d3.sum(csvData, d => d.Fat);
    const totalFiber = d3.sum(csvData, d => d.Fiber);

    // Calculate average daily intake
    const days = 10; // Assuming 10 days of data
    const avgCarbs = totalCarbs / days;
    const avgProtein = totalProtein / days;
    const avgFat = totalFat / days;
    const avgFiber = totalFiber / days;
    const diabetesGroup = subjectToDiabetesGroup[subjectNumber] || "Healthy";

    return { 
      subject: subjectNumber, 
      totalCalories, 
      avgDailyCalories,
      // avgMETs, 
      avgHR, 
      minGL, 
      maxGL, 
      avgCarbs, 
      avgProtein, 
      avgFat, 
      avgFiber,
      Diabetes: diabetesGroup
    };

  } catch (error) {
    console.error(`Error loading subject ${subjectNumber} from ${csvPath}:`, error);
    return null;
  }
}

// Load multiple subjects (e.g., subjects 1 to 49)
async function loadAllSubjects(subjectNumbers) {
  const missingSubjectIDs = [24, 25, 37, 40]; // Skip these subjects
  const validSubjects = subjectNumbers.filter(subject => !missingSubjectIDs.includes(subject));
  const subjectPromises = validSubjects.map(subject => loadSubjectData(subject));
  // Wait for all the promises concurrently.
  const results = await Promise.all(subjectPromises);
  // Filter null results (if any subjects fail to load)
  const filteredResults = results.filter(result => result !== null);
  console.log("Metrics per subject:", filteredResults);
  return filteredResults;
}

function forceBoundingBox(bounds, strength = 0.1) {
  let nodes;
  function force(alpha) {
    if (!nodes) return;  // Prevent iteration if nodes is not set.
    for (const node of nodes) {
      // Check left/right bounds:
      if (node.x - node.size < bounds.x0) {
        let diff = bounds.x0 - (node.x - node.size);
        node.vx += diff * strength;
      } else if (node.x + node.size > bounds.x1) {
        let diff = (node.x + node.size) - bounds.x1;
        node.vx -= diff * strength;
      }
      // Check top/bottom bounds:
      if (node.y - node.size < bounds.y0) {
        let diff = bounds.y0 - (node.y - node.size);
        node.vy += diff * strength;
      } else if (node.y + node.size > bounds.y1) {
        let diff = (node.y + node.size) - bounds.y1;
        node.vy -= diff * strength;
      }
    }
  }
  force.initialize = (n) => { nodes = n; };
  return force;
}

function resetMainView() {
  // Remove any details view and back arrow.
  d3.selectAll("#subject-details").remove();
  d3.selectAll("#go-back-arrow").remove();
  
  const snapContainer = document.getElementById("snap-container");
  if (snapContainer) {
    snapContainer.scrollTop = 0;
  }
    
  // Restore the body's background color.
  d3.select("body")
    .transition()
    .duration(500)
    .style("background-color", "#ffffff");
  
  // Re-display the main visualization elements.
  d3.select("#grid")
    .style("display", "block")
    .transition()
      .duration(500)
      .style("opacity", 1);
  d3.select("h1")
    .style("display", "block")
    .transition()
      .duration(500)
      .style("opacity", 1);
  
  // Re-display the info section (the second page).
  d3.select("#page-final").style("display", "block");
  
  // Remove and re-add the scroll arrow.
  d3.selectAll("#scroll-down-arrow").remove();
  d3.select("#snap-container")
    .append("div")
    .attr("id", "scroll-down-arrow")
    .style("position", "fixed")
    .style("bottom", "20px")
    .style("left", "50%")
    .style("transform", "translateX(-50%)")
    .style("cursor", "pointer")
    .html(`<div style="font-size: 14px;">&#8595; Read more</div>`)
  
  // Re-attach the IntersectionObserver to the new arrow so it hides on page2.
  const lastPage = document.getElementById("page-final");
  const scrollArrow = document.getElementById("scroll-down-arrow");
  const observer = new IntersectionObserver((entries) => {
    entries.forEach(entry => {
      scrollArrow.style.display = entry.isIntersecting ? "none" : "block";
    });
  }, { 
    root: snapContainer,
    threshold: 0.1
  });
  observer.observe(lastPage);
  
  // Re-enable snap scrolling after a delay.
  setTimeout(() => {
    snapContainer.removeEventListener("scroll", lockScroll);
    d3.select("#snap-container")
      .style("overflow-y", "scroll")
      .style("scroll-snap-type", "y mandatory");
  }, 1000);
}

function backScrollHandler(e) {
  // Prevent the default scrolling behavior.
  e.preventDefault();
  if (e.deltaY > 0) {
    // Remove the handler immediately.
    window.removeEventListener("wheel", backScrollHandler);

    // Immediately force the container to scroll to the top.
    const snapContainer = document.getElementById("snap-container");
    snapContainer.scrollTop = 0;

    // Fade out the details and back arrow, then call resetMainView.
    d3.select("#subject-details")
      .transition()
      .duration(500)
      .style("opacity", 0);
    d3.select("#go-back-arrow")
      .transition()
      .duration(500)
      .style("opacity", 0)
      .on("end", () => {
        resetMainView();
      });
  }
}

// Later, in your back arrow scroll event listener:
window.addEventListener("wheel", function handleScroll(e) {
  if (e.deltaY > 0) {
    window.removeEventListener("wheel", handleScroll);
    // Fade out the subject details and back arrow.
    d3.select("#subject-details")
      .transition()
      .duration(500)
      .style("opacity", 0);
    d3.select("#go-back-arrow")
      .transition()
      .duration(500)
      .style("opacity", 0)
      .on("end", () => {
        resetMainView();
      });
  }
});

// function plotBMIDots() {
//   // Ensure BMI values are numeric.
//   data.forEach(d => { d.BMI = +d.BMI; });
  
//   const width = 800, height = 400;
//   const margin = { top: 40, right: 40, bottom: 40, left: 40 };
//   const innerWidth = width - margin.left - margin.right;
//   const innerHeight = height - margin.top - margin.bottom;
  
//   // Determine the min/max BMI.
//   const minBMI = d3.min(data, d => d.BMI);
//   const maxBMI = d3.max(data, d => d.BMI);
  
//   // Use BMI to determine vertical positions.
//   const yScale = d3.scaleLinear()
//                    .domain([minBMI, maxBMI])
//                    .range([innerHeight, 0])
//                    .nice();
  
//   // Create an x-scale for horizontal jitter.
//   const xScale = d3.scaleLinear()
//                    .domain([0, 1])
//                    .range([0, innerWidth]);
  
//   // Define a color scale based on diabetes status.
//   const colorScale = d3.scaleOrdinal()
//                        .domain(["Healthy", "Pre-Diabetes", "Type 2 Diabetes"])
//                        .range(["#2C7BB6", "#FDB863", "#D7191C"]);
  
//   // Append the SVG to page-4.
//   const svg = d3.select("#page-4")
//                 .append("svg")
//                 .attr("id", "bmi-chart")
//                 .attr("width", width)
//                 .attr("height", height);
                        
//   const g = svg.append("g")
//                .attr("transform", `translate(${margin.left},${margin.top})`);
  
//   // Plot circles for each subject with horizontal jitter.
//   g.selectAll("circle")
//     .data(data)
//     .enter()
//     .append("circle")
//     // Use random jitter for x and map BMI for the y position.
//     .attr("cx", d => xScale(Math.random()))
//     .attr("cy", d => yScale(d.BMI))
//     .attr("r", 5)
//     .attr("fill", d => colorScale(d.Diabetes))
//     .on("mouseover", function(event, d) {
//       d3.select("#tooltip")
//         .style("display", "block")
//         .html(
//           `<div style="text-align: center; font-weight: bold;">Subject: ${d.subject}</div>
//            <div>Diabetes: ${d.Diabetes}</div>
//            <div>BMI: ${d.BMI}</div>`
//         )
//         .style("left", (event.pageX + 5) + "px")
//         .style("top", (event.pageY - 28) + "px")
//         .transition().duration(200)
//         .style("opacity", 0.9);
//     })
//     .on("mouseout", function() {
//       d3.select("#tooltip")
//         .transition()
//         .duration(500)
//         .style("opacity", 0)
//         .on("end", function() {
//            d3.select(this).style("display", "none");
//         });
//     });
  
//   // Optional: add a y-axis for BMI.
//   const yAxis = d3.axisLeft(yScale);
//   g.append("g")
//    .call(yAxis);
// }

function plotGLRange() {
  if (!window.subjectMetricsResults) {
    console.error("Subject metrics not loaded yet.");
    return;
  }

  // Define diabetes groups and sort subjects.
  const groups = ["Healthy", "Pre-Diabetes", "Type 2 Diabetes"];
  const sortedSubjects = window.subjectMetricsResults.slice().sort((a, b) => {
    if (a.Diabetes !== b.Diabetes) {
      return groups.indexOf(a.Diabetes) - groups.indexOf(b.Diabetes);
    }
    return +a.subject - +b.subject;
  });
  window.sortedSubjects = sortedSubjects;

  // Create a responsive SVG in the container.
  const { svg, width, height, margin } = createResponsiveSVG("#glrange-container", { top: 40, right: 30, bottom: 40, left: 100 });
  window.svg = svg;

  // Build a new domain that interleaves gap markers between groups.
  const newDomain = [];
  for (let i = 0; i < sortedSubjects.length; i++) {
    if (i === 0 || sortedSubjects[i].Diabetes !== sortedSubjects[i - 1].Diabetes) {
      newDomain.push("gap-" + sortedSubjects[i].Diabetes);
    }
    newDomain.push(sortedSubjects[i].subject);
  }
  window.newDomain = newDomain;

  // Create y and x scales.
  const yScale = d3.scaleBand()
    .domain(newDomain)
    .range([0, height])
    .padding(0.1);
  window.yScale = yScale;

  const rawMin = d3.min(sortedSubjects, d => d.minGL);
  const xMin = rawMin < 40 ? 40 : rawMin;
  const xMax = d3.max(sortedSubjects, d => d.maxGL);
  const xScale = d3.scaleLinear()
    .domain([xMin, xMax])
    .range([0, width])
    .nice();
  window.xScale = xScale;

  // Draw axes.
  svg.append("g")
    .attr("transform", `translate(0, ${height})`)
    .call(d3.axisBottom(xScale));

  svg.append("g")
    .call(d3.axisLeft(yScale)
      .tickFormat(d => d.toString().startsWith("gap-") ? "" : d));
  
  svg.append("text")
    .attr("text-anchor", "middle")
    .attr("x", width / 2)
    .attr("y", height + margin.bottom - 10) // Position below the X-axis
    .style("font-size", "14px")
    .style("font-weight", "bold")
    .text("Glucose Level (mg/dL)");

  // Add Y-axis label (Subject Number)
  svg.append("text")
    .attr("text-anchor", "middle")
    .attr("transform", `translate(-${margin.left / 1.5}, ${height / 2}) rotate(-90)`)
    .style("font-size", "14px")
    .style("font-weight", "bold")
    .text("Subject Number");


  // (Optional) Compute the predicted group and update the title.
  const groupAverageGL = groups.map(group => {
    const groupData = sortedSubjects.filter(d => d.Diabetes === group);
    return { group, avgMin: d3.mean(groupData, d => +d.minGL), avgMax: d3.mean(groupData, d => +d.maxGL) };
  });
  let bestGroup = groupAverageGL[0],
      bestDiff = Infinity;
  groupAverageGL.forEach(g => {
    const diff = Math.abs(g.avgMin - (window.userGlucoseMin ? window.userGlucoseMin() : 40)) +
                 Math.abs(g.avgMax - (window.userGlucoseMax ? window.userGlucoseMax() : 410));
    if (diff < bestDiff) {
      bestDiff = diff;
      bestGroup = g;
    }
  });
  let container = d3.select("#glrange-container");
  let titleEl = container.select("#predicted-group-title");
  if (titleEl.empty()) {
    titleEl = container.append("div")
      .attr("id", "predicted-group-title")
      .style("position", "absolute")
      .style("top", "10px")
      .style("left", "50%")
      .style("transform", "translateX(-50%)")
      .style("text-align", "center")
      .style("font-size", "16px")
      .style("font-weight", "bold")
      .style("pointer-events", "none");
  }
  titleEl.text(`Your predicted group: ${bestGroup.group}`);

  // (Optional) Compute overlayY for user-input overlay (not our primary concern here).
  const groupDataForOverlay = sortedSubjects.filter(d => d.Diabetes === bestGroup.group);
  const overlayY = groupDataForOverlay.length > 0 ?
      d3.mean(groupDataForOverlay, d => yScale(d.subject) + yScale.bandwidth() / 2) :
      d3.max(sortedSubjects, d => yScale(d.subject)) + yScale.bandwidth() + 30;

  // Draw background highlight for the predicted group.
  const backgroundGroup = svg.insert("g", ":first-child").attr("class", "background");
  const color = d3.scaleOrdinal().domain(groups)
      .range(["#2C7BB6", "#FDB863", "#D7191C"]);
  function lightenColor2(col, factor = 0.7) {
    let c = d3.rgb(col);
    c.r = Math.round(c.r + (255 - c.r) * factor);
    c.g = Math.round(c.g + (255 - c.g) * factor);
    c.b = Math.round(c.b + (255 - c.b) * factor);
    return c.toString();
  }
  const bestGroupData = sortedSubjects.filter(d => d.Diabetes === bestGroup.group);
  if (bestGroupData.length > 0) {
    const yVals = bestGroupData.map(d => yScale(d.subject));
    const yMinRect = d3.min(yVals);
    const yMaxRect = d3.max(yVals) + yScale.bandwidth();
    backgroundGroup.append("rect")
      .attr("x", 0)
      .attr("y", yMinRect)
      .attr("width", width)
      .attr("height", yMaxRect - yMinRect)
      .attr("fill", lightenColor2(color(bestGroup.group), 0.3))
      .attr("opacity", 0.5);
  }

  // Create a foreground group.
  const foregroundGroup = svg.append("g").attr("class", "foreground");
  window.foregroundGroup = foregroundGroup;

  // ********************
  // Create the tooltip element (remove any previous instance).
  d3.select("#gl-tooltip").remove(); 
  const glTooltip = d3.select("body")
    .append("div")
    .attr("id", "gl-tooltip")
    .style("position", "absolute")
    .style("background", "rgba(255,255,255,0.9)")
    .style("border", "1px solid black")
    .style("padding", "8px")
    .style("border-radius", "4px")
    .style("pointer-events", "none")
    .style("display", "none")
    .style("font-size", "12px");

  // ********************
  // Draw subject glucose range lines (optional tooltip on lines).
  foregroundGroup.selectAll("line.gl-range")
    .data(sortedSubjects)
    .enter()
    .append("line")
    .attr("class", "gl-range")
    .attr("x1", d => xScale(Math.max(d.minGL, 40)))
    .attr("x2", d => xScale(d.maxGL))
    .attr("y1", d => yScale(d.subject) + yScale.bandwidth() / 2)
    .attr("y2", d => yScale(d.subject) + yScale.bandwidth() / 2)
    .attr("stroke", "gray")
    .attr("stroke-width", 2)
    .on("mouseover", function(event, d) {
      glTooltip.style("display", "block")
        .html(`<strong>Subject: ${d.subject}</strong><br>Min GL: ${d.minGL}<br>Max GL: ${d.maxGL}`);
    })
    .on("mousemove", function(event, d) {
      const bbox = this.getBoundingClientRect();
      const tooltipX = bbox.x + bbox.width / 2;
      const tooltipY = bbox.y;
      glTooltip.style("left", tooltipX + "px")
               .style("top", (tooltipY - 28) + "px");
    })
    .on("mouseout", function() {
      glTooltip.style("display", "none");
    });

  // ********************
  // Draw the min and max dots with tooltip event handlers that show the tooltip when hovered directly.
  foregroundGroup.selectAll("circle.min-gl")
    .data(sortedSubjects)
    .enter()
    .append("circle")
    .attr("class", "min-gl")
    .attr("cx", d => xScale(Math.max(d.minGL, 40)))
    .attr("cy", d => yScale(d.subject) + yScale.bandwidth() / 2)
    .attr("r", 5)
    .attr("fill", d => color(d.Diabetes))
    .on("mouseover", function(event, d) {
      glTooltip.style("display", "block")
        .html(`<strong>Subject: ${d.subject}</strong><br>Min GL: ${d.minGL}`);
    })
    .on("mousemove", function(event, d) {
      const bbox = this.getBoundingClientRect();
      const tooltipX = bbox.x + bbox.width / 2;
      const tooltipY = bbox.y;
      glTooltip.style("left", tooltipX + "px")
               .style("top", (tooltipY - 28) + "px");
    })
    .on("mouseout", function() {
      glTooltip.style("display", "none");
    });

  foregroundGroup.selectAll("circle.max-gl")
    .data(sortedSubjects)
    .enter()
    .append("circle")
    .attr("class", "max-gl")
    .attr("cx", d => xScale(d.maxGL))
    .attr("cy", d => yScale(d.subject) + yScale.bandwidth() / 2)
    .attr("r", 5)
    .attr("fill", d => color(d.Diabetes))
    .on("mouseover", function(event, d) {
      glTooltip.style("display", "block")
        .html(`<strong>Subject: ${d.subject}</strong><br>Max GL: ${d.maxGL}`);
    })
    .on("mousemove", function(event, d) {
      const bbox = this.getBoundingClientRect();
      const tooltipX = bbox.x + bbox.width / 2;
      const tooltipY = bbox.y;
      glTooltip.style("left", tooltipX + "px")
               .style("top", (tooltipY - 28) + "px");
    })
    .on("mouseout", function() {
      glTooltip.style("display", "none");
    });

  // (Optional) Draw overlay elements for user input (line, dots, label)
  const userMinGL = window.userGlucoseMin ? window.userGlucoseMin() : 40;
  const userMaxGL = window.userGlucoseMax ? window.userGlucoseMax() : 410;
  const overlayData = [{ min: userMinGL, max: userMaxGL, y: overlayY }];
  const overlayLine = foregroundGroup.selectAll("line.user-glucose-line").data(overlayData);
  overlayLine.enter()
    .append("line")
    .attr("class", "user-glucose-line")
    .merge(overlayLine)
    .transition().duration(300)
    .attr("x1", d => xScale(d.min))
    .attr("x2", d => xScale(d.max))
    .attr("y1", d => d.y)
    .attr("y2", d => d.y)
    .attr("stroke", "black")
    .attr("stroke-width", 2);
  overlayLine.exit().remove();

  const overlayDotsData = [
    { cx: userMinGL, y: overlayY },
    { cx: userMaxGL, y: overlayY }
  ];
  const overlayDots = foregroundGroup.selectAll("circle.user-glucose-dot").data(overlayDotsData);
  overlayDots.enter()
    .append("circle")
    .attr("class", "user-glucose-dot")
    .merge(overlayDots)
    .transition().duration(300)
    .attr("cx", d => xScale(d.cx))
    .attr("cy", d => d.y)
    .attr("r", 5)
    .attr("fill", "black");
  overlayDots.exit().remove();

  const overlayLabel = foregroundGroup.selectAll("text.user-input-label").data(overlayData);
  overlayLabel.enter()
    .append("text")
    .attr("class", "user-input-label")
    .merge(overlayLabel)
    .transition().duration(300)
    .attr("x", -10)
    .attr("y", d => d.y + 5)
    .attr("text-anchor", "end")
    .style("font-size", "12px")
    .style("font-weight", "bold")
    .style("fill", color(bestGroup.group))
    .text("Your input");
  overlayLabel.exit().remove();
}

function updateUserGlucoseRange() {
  // If subject metrics are not loaded, wait and try again.
  if (!window.subjectMetricsResults) {
      console.warn("Subject metrics not loaded yet, retrying...");
      setTimeout(updateUserGlucoseRange, 500);
      return;
  }
  // Ensure our responsive SVG has been created.
  if (!window.svg || !window.newDomain) {
      console.warn("SVG or newDomain not defined. Calling plotGLRange() to create them.");
      plotGLRange();
      // If still not defined, exit.
      if (!window.svg || !window.newDomain) return;
  }
  
  // Get slider values (using defaults if not defined)
  const userMinGL = window.userGlucoseMin ? window.userGlucoseMin() : 40;
  const userMaxGL = window.userGlucoseMax ? window.userGlucoseMax() : 410;
  
  // Define diabetes groups.
  const groups = ["Healthy", "Pre-Diabetes", "Type 2 Diabetes"];
  
  // Sort subjects using our global subjectMetricsResults.
  const sortedSubjects = window.subjectMetricsResults.slice().sort((a, b) => {
    if (a.Diabetes !== b.Diabetes) {
      return groups.indexOf(a.Diabetes) - groups.indexOf(b.Diabetes);
    }
    return +a.subject - +b.subject;
  });
  window.sortedSubjects = sortedSubjects;
  
  // Compute average GL per group.
  const groupAverageGL = groups.map(group => {
    const groupData = sortedSubjects.filter(d => d.Diabetes === group);
    return {
      group,
      avgMin: d3.mean(groupData, d => +d.minGL),
      avgMax: d3.mean(groupData, d => +d.maxGL)
    };
  });
  
  // Determine the predicted group based on the closest averages.
  let bestGroup = groupAverageGL[0];
  let bestDiff = Infinity;
  groupAverageGL.forEach(g => {
    const diff = Math.abs(g.avgMin - userMinGL) + Math.abs(g.avgMax - userMaxGL);
    if (diff < bestDiff) {
      bestDiff = diff;
      bestGroup = g;
    }
  });
  
  // Update predicted group title.
  let container = d3.select("#glrange-container");
  let titleEl = container.select("#predicted-group-title");
  if (titleEl.empty()) {
    titleEl = container.insert("div", ":first-child")
      .attr("id", "predicted-group-title")
      .style("text-align", "center")
      .style("font-size", "16px")
      .style("font-weight", "bold")
      .style("margin", "10px 0");
  }
  titleEl.text(`Your predicted group: ${bestGroup.group}`);
  
  // Use the globally stored newDomain (which interleaves subject IDs with gap markers)
  // and the yScale (stored as window.yScale) to position the overlay.
  const newDomain = window.newDomain;
  const yScale = window.yScale;
  let overlayY;

  // Build the gap marker string.
  const gapMarker = "gap-" + bestGroup.group;

  // Find the gap marker in newDomain.
  const gapIndex = newDomain.indexOf(gapMarker);

  // Check if gap marker was found.
  if (gapIndex !== -1) {
    overlayY = yScale(newDomain[gapIndex]) + yScale.bandwidth() / 2;
    console.log("overlayY computed from gap marker:", overlayY);
  } else {
    console.error("Gap marker not found in newDomain. Using fallback value.");
    // Fallback: set overlayY to a default value, e.g., the middle of the entire scale.
    overlayY = (yScale(newDomain[0]) + yScale(newDomain[newDomain.length - 1]) + yScale.bandwidth()) / 2;
    console.log("Fallback overlayY:", overlayY);
  }

    // -------- Background Rectangle Update --------
  // Reuse the background group if it exists or insert a new one.
  let backgroundGroup = d3.select("g.background");
  if (backgroundGroup.empty()) {
    backgroundGroup = window.svg.insert("g", ":first-child")
      .attr("class", "background")
      .style("pointer-events", "none");
  } else {
    // Remove any existing rect inside backgroundGroup so we can re-draw.
    backgroundGroup.selectAll("rect").remove();
  }
  
  // Define a color scale and a helper to lighten colors.
  const color = d3.scaleOrdinal()
      .domain(groups)
      .range(["#2C7BB6", "#FDB863", "#D7191C"]);
  function lightenColor2(col, factor = 0.7) {
    let c = d3.rgb(col);
    c.r = Math.round(c.r + (255 - c.r) * factor);
    c.g = Math.round(c.g + (255 - c.g) * factor);
    c.b = Math.round(c.b + (255 - c.b) * factor);
    return c.toString();
  }
  
  // Get the subjects for the predicted group.
  const bestGroupData = sortedSubjects.filter(d => d.Diabetes === bestGroup.group);
  if (bestGroupData.length > 0) {
    const yVals = bestGroupData.map(d => window.yScale(d.subject));
    const yMinRect = d3.min(yVals);
    const yMaxRect = d3.max(yVals) + window.yScale.bandwidth();
    
    // Compute overlay center based on group data.
    const groupDataForOverlay = sortedSubjects.filter(d => d.Diabetes === bestGroup.group);
    const baseOverlayY = groupDataForOverlay.length > 0
      ? d3.mean(groupDataForOverlay, d => window.yScale(d.subject) + window.yScale.bandwidth()/2)
      : d3.max(sortedSubjects, d => window.yScale(d.subject)) + window.yScale.bandwidth() + 30;
      
    // // Use fixed offsets: 110 for Healthy, 95 for Type 2 Diabetes, 105 for Pre-Diabetes.
    // const offset = bestGroup.group === "Healthy" ? 110
    //              : bestGroup.group === "Type 2 Diabetes" ? 95
    //              : 105;
    // const overlayY = baseOverlayY - offset;
    
    // Extend upward if overlayY minus some extension is above yMinRect.
    const extension = 5; // adjust padding as needed
    const adjustedYMinRect = Math.min(yMinRect, overlayY - extension);
    
    // Draw the background rectangle.
    backgroundGroup.append("rect")
      .attr("x", 0)
      .attr("y", adjustedYMinRect)
      .attr("width", window.xScale.range()[1])
      .attr("height", yMaxRect - adjustedYMinRect)
      .attr("fill", lightenColor2(color(bestGroup.group), 0.3))
      .attr("opacity", 0.5);
  }
  
  // Make sure the background stays behind everything.
  backgroundGroup.lower();


  // Update overlay elements using the computed overlayY.
  const fg = window.foregroundGroup;
  const t = d3.transition().duration(500).ease(d3.easeCubic);
  const overlayData = [{ min: userMinGL, max: userMaxGL, y: overlayY }];
  
  // Update (or add) the overlay line.
  const line = fg.selectAll("line.user-glucose-line").data(overlayData);
  line.enter()
    .append("line")
    .attr("class", "user-glucose-line")
    .merge(line)
    .transition(t)
    .attr("x1", d => window.xScale(d.min))
    .attr("x2", d => window.xScale(d.max))
    .attr("y1", d => d.y)
    .attr("y2", d => d.y)
    .attr("stroke", "black")
    .attr("stroke-width", 2);
  line.exit().remove();
  
  // Update overlay dots.
  const dotsData = [
    { cx: userMinGL, y: overlayY },
    { cx: userMaxGL, y: overlayY }
  ];
  const dots = fg.selectAll("circle.user-glucose-dot").data(dotsData);
  dots.enter()
    .append("circle")
    .attr("class", "user-glucose-dot")
    .merge(dots)
    .transition(t)
    .attr("cx", d => window.xScale(d.cx))
    .attr("cy", d => d.y)
    .attr("r", 5)
    .attr("fill", "black");
  dots.exit().remove();
  
  // Update overlay label.
  const label = fg.selectAll("text.user-input-label").data(overlayData);
  label.enter()
    .append("text")
    .attr("class", "user-input-label")
    .merge(label)
    .transition().duration(300)
    .attr("x", -10)
    .attr("y", d => d.y + 5)
    .attr("text-anchor", "end")
    .style("font-size", "12px")
    .style("font-weight", "bold")
    .style("fill", color(bestGroup.group)) // Use best group's color
    .text("Your input");
  label.exit().remove();
}

window.updateUserGlucoseRange = updateUserGlucoseRange;



function computeMacroAverages(data) {
  const groups = ["Healthy", "Pre-Diabetes", "Type 2 Diabetes"];
  const macros = ["avgCarbs", "avgProtein", "avgFat", "avgFiber"];

  // Initialize an object to store averages for each group
  const averages = groups.map(group => {
    const groupData = data.filter(d => d.Diabetes === group);
    const macroAverages = macros.map(macro => {
      const validValues = groupData.filter(d => !isNaN(d[macro])).map(d => +d[macro]);
      return {
        macro,
        average: validValues.length ? d3.mean(validValues) : 0
      };
    });
    return { group, macroAverages };
  });

  return averages;
}

function renderMacroPieChart(macroAverages) {
  const containerWidth = 1000; // Width of the container for all pie charts
  const chartWidth = 300; // Width of each pie chart
  const chartHeight = 300; // Height of each pie chart
  const radius = Math.min(chartWidth, chartHeight) / 2.5; // Radius of each pie chart

  // Create a shared tooltip for all charts
  const tooltip = d3.select("body")
    .append("div")
    .attr("class", "tooltip")
    .style("position", "absolute")
    .style("background", "rgba(255, 255, 255, 0.9)")
    .style("padding", "8px")
    .style("border-radius", "4px")
    .style("box-shadow", "0px 0px 6px rgba(0, 0, 0, 0.2)")
    .style("pointer-events", "none")
    .style("opacity", 0);

  // Color scale with transparency
  const color = d3.scaleOrdinal([
    "rgba(179, 158, 181, 0.7)",  // Mauve for Carbs
    "rgba(136, 176, 75, 0.7)",   // Sage Green for Protein
    "rgba(224, 122, 95, 0.7)",   // e.g., for Fat
    "rgba(152, 176, 243, 0.7)"   // e.g., for Fiber
  ]);

  // Helper to format macro names
  const formatMacroName = (macro) => macro.replace("avg", "").toLowerCase();

  // Create a container for all pie charts
  const container = d3.select("#macroPieChartContainer")
    .style("width", `${containerWidth}px`)
    .style("margin", "0 auto")
    .style("display", "flex")
    .style("height", "400px")
    .style("justify-content", "space-between"); // Arrange pie charts horizontally

  // For each group in macroAverages, create its own chart container and render a pie chart.
  macroAverages.forEach((groupData, index) => {
    const totalValue = d3.sum(groupData.macroAverages, d => d.average);
    // Create a container div for this group's pie chart.
    const chartContainer = container.append("div")
      .attr("class", "chart-container")
      .style("width", `${chartWidth}px`)
      .style("text-align", "center");

    // Add Title for this chart.
    chartContainer.append("h2")
      .attr("class", "macroPieChartTitle")
      .style("font-size", "18px")
      .style("color", "#333")
      .style("font-weight", "600")

      .text(`${groupData.group}`);

    // Create the SVG container for this chart.
    const svg = chartContainer.append("svg")
      .attr("width", chartWidth)
      .attr("height", chartHeight)
      .attr("viewBox", `0 0 ${chartWidth} ${chartHeight}`) // Set viewBox to match width and height
      .append("g")
      .attr("transform", `translate(${chartWidth / 2}, ${chartHeight / 2})`); // Center the pie chart

    // Create pie and arc generators
    const pie = d3.pie().value(d => d.average)(groupData.macroAverages);
    const arc = d3.arc().innerRadius(50).outerRadius(radius);

    // Draw the arcs
    svg.selectAll("path")
      .data(pie)
      .enter()
      .append("path")
      .attr("d", arc)
      .attr("fill", (d, i) => color(i))
      .attr("stroke", "#fff")
      .style("stroke-width", "2px")
      .style("opacity", 0.9)
      .on("mouseover", function(event, d) {
        // Increase the arc radius for a pop-out effect
        d3.select(this)
          .transition()
          .duration(200)
          .attr("d", d3.arc().innerRadius(50).outerRadius(radius + 15));
        // Show tooltip with macro values.
        tooltip.style("opacity", 1)
          .html(`
            ${d.data.macro === "avgProtein" ? "Protein 🥩" : 
              d.data.macro === "avgCarbs" ? "Carbohydrates 🍞" : 
              d.data.macro === "avgFat" ? "Fats 🥑" : 
              d.data.macro === "avgFiber" ? "Fiber 🫛" : d.data.macro}<br/>
            Average: ${d.data.average.toFixed(2)}<br/>
            Group: ${groupData.group}
          `)
          .style("left", (event.pageX + 10) + "px")
          .style("top", (event.pageY - 28) + "px");
      })
      .on("mouseout", function(event, d) {
        // Return the arc to its original size.
        d3.select(this)
          .transition()
          .duration(200)
          .attr("d", arc);
        // Hide tooltip.
        tooltip.style("opacity", 0);
      });

    // Add text labels to the arcs.
    svg.selectAll("text")
      .data(pie)
      .enter()
      .append("text")
      .attr("text-anchor", "middle")
      .attr("font-size", "12px")
      .attr("font-weight", "bold")
      .attr("fill", "white")
      .text(d => `${formatMacroName(d.data.macro)}\n${((d.data.average / totalValue) * 100).toFixed(1)}%`)
      .attr("transform", d => `translate(${arc.centroid(d)})`);
  });
}


// function renderMacroPieChart(macroAverages) {
//   const width = 450, height = 450, radius = Math.min(width, height) / 2.5;

//   // Clear previous content
//   d3.select("#macroPieChartContainer").html("");

//   // Add Title - Styled professionally
//   const title = d3.select("#macroPieChartContainer")
//     .append("h2")
//     .attr("id", "macroPieChartTitle")
//     .style("text-align", "left")
//     .style("margin-bottom", "12px")
//     .style("font-size", "22px")
//     .style("color", "#333")
//     .style("font-weight", "600")
//     .text("Comparing Macronutrient Distributions");

//   // SVG Container
//   const svg = d3.select("#macroPieChartContainer")
//     .append("svg")
//     .attr("width", width)
//     .attr("height", height)
//     .append("g")
//     .attr("transform", `translate(${width / 2}, ${height / 2})`);

//   // Color Scale with Transparency
//   const color = d3.scaleOrdinal(["rgba(179, 158, 181, 0.7)",   // Mauve for Carbs
//     "rgba(136, 176, 75, 0.7)",    // Sage Green for Protein
//     "rgba(224, 122, 95, 0.7)",    
//     "rgba(152, 176, 243, 0.7)" ]); 

//   // Tooltip
//   const tooltip = d3.select("body")
//     .append("div")
//     .attr("class", "tooltip")
//     .style("position", "absolute")
//     .style("background", "rgba(255, 255, 255, 0.9)")
//     .style("padding", "8px")
//     .style("border-radius", "4px")
//     .style("box-shadow", "0px 0px 6px rgba(0, 0, 0, 0.2)")
//     .style("pointer-events", "none")
//     .style("opacity", 0);
//     const formatMacroName = (macro) => {
//       return macro.replace("avg", "").toLowerCase();
//     };
//     function updateChart(selectedGroup) {
//       const data = macroAverages.find(d => d.group === selectedGroup)?.macroAverages || [];
//       const pie = d3.pie().value(d => d.average)(data);
//       const arc = d3.arc().innerRadius(50).outerRadius(radius);
    
//       // Bind data to path elements
//       const path = svg.selectAll("path").data(pie);
    
//       // Enter + Update paths
//       const pathEnter = path.enter().append("path")
//         .attr("d", arc) // set initial shape
//         .attr("fill", (d, i) => color(i))
//         .attr("stroke", "#fff")
//         .style("stroke-width", "2px")
//         .style("opacity", 0.9);
    
//       // Merge new and existing paths
//       const allPaths = pathEnter.merge(path);
    
//       // Bind event listeners to the DOM elements (not the transition).
//       allPaths
//         .on("mouseover", function (event, d) {
//           // Highlight the segment by increasing its size (pop-out effect)
//           d3.select(this)
//             .transition()
//             .duration(200)
//             .attr("d", d3.arc().innerRadius(50).outerRadius(radius + 15));
//           // Show tooltip with macro values.
//           tooltip.style("opacity", 1)
//           .html(`
//             ${d.data.macro === "avgProtein" ? "Protein 🥩" : 
//               d.data.macro === "avgCarbs" ? "Carbohydrates 🍞" : 
//               d.data.macro === "avgFat" ? "Fats 🥑" : 
//               d.data.macro === "avgFiber" ? "Fiber 🫛" : d.data.macro}<br/>
//               Average: ${d.data.average.toFixed(2)}<br/>
//               Group: ${selectedGroup}
//             `)
//             .style("left", (event.pageX + 10) + "px")
//             .style("top", (event.pageY - 28) + "px");
//         })
//         .on("mouseout", function (event, d) {
//           // Return the segment to its original size.
//           d3.select(this)
//             .transition()
//             .duration(200)
//             .attr("d", arc);
//           // Hide tooltip.
//           tooltip.style("opacity", 0);
//         });
    
//       // Now, apply the smooth transition to update attributes.
//       allPaths.transition().duration(700)
//         .attr("d", arc)
//         .attr("fill", (d, i) => color(i))
//         .attr("stroke", "#fff")
//         .style("stroke-width", "2px")
//         .style("opacity", 0.9);
    
//       // Remove any old elements.
//       path.exit().remove();
    
//       // Update text labels.
//       const text = svg.selectAll("text").data(pie);
    
//       // Enter + Update text labels
//       const textEnter = text.enter().append("text")
//         .attr("text-anchor", "middle")
//         .attr("font-size", "14px")
//         .attr("font-weight", "bold")
//         .attr("fill", "white");
    
//       // Merge new and existing text labels
//       textEnter.merge(text)
//         .text(d => `${formatMacroName(d.data.macro)}: (${d.data.average.toFixed(1)}g)`)
//         .transition().duration(500)
//         .attr("transform", d => `translate(${arc.centroid(d)})`);
    
//       // Remove any old text elements.
//       text.exit().remove();
    
//       // Update Title Based on Selected Group.
//       title.text(`Comparing Daily Macronutrient Distribution: ${selectedGroup}`)
//         .style("font-weight", "bold");
//     }
//     svg.append("defs")
//     .append("filter")
//     .attr("id", "shadow")
//     .append("feDropShadow")
//     .attr("dx", 2)
//     .attr("dy", 2)
//     .attr("stdDeviation", 3)
//     .attr("flood-color", "rgba(0, 0, 0, 0.5)");

//   // Listen for changes in diabetes group selector
//   document.getElementById('slider-group').addEventListener('change', function() {
//     window.selectedDiabetesGroup = this.value;
//     updateChart(window.selectedDiabetesGroup);
//   });

//   // Initialize with default selection
//   updateChart(document.getElementById('slider-group').value);
// }



function plotAvgHRBoxPlot() {
  if (!window.subjectMetricsResults) return;
  const data = window.subjectMetricsResults;

  // Set dimensions and margins for the chart.
  const margin = { top: 0, right: 30, bottom: 70, left: 100 },
        width = 560 - margin.left - margin.right,
        height = 480 - margin.top - margin.bottom;

  // Append the SVG to the container.
  const svg = d3.select("#hr-container")
    .append("svg")
      .attr("width", width + margin.left + margin.right)
      .attr("height", height + margin.top + margin.bottom)
    .append("g")
      .attr("transform", `translate(${margin.left},${margin.top})`);

  // Define the color scale.
  const color = d3.scaleOrdinal()
    .domain(["Healthy", "Pre-Diabetes", "Type 2 Diabetes"])
    .range(["#2C7BB6", "#FDB863", "#D7191C"]);

  // Compute summary statistics per group using rollup.
  const sumstatMap = d3.rollup(
    data,
    v => {
      const values = v.map(g => +g.avgHR).sort(d3.ascending);
      const q1 = d3.quantile(values, 0.25),
            median = d3.quantile(values, 0.5),
            q3 = d3.quantile(values, 0.75);
      const interQuantileRange = q3 - q1;
      const computedMin = q1 - 1.5 * interQuantileRange;
      const actualMin = d3.min(values);
      const min = Math.max(computedMin, actualMin);
      const max = q3 + 1.5 * interQuantileRange;
      return { q1, median, q3, interQuantileRange, min, max };
    },
    d => (subjectData[d.subject] && subjectData[d.subject][0].Diabetes) || "Healthy"
  );

  // Convert the Map to an array.
  const sumstat = Array.from(sumstatMap, ([key, value]) => ({ key, value }));

  // Set up the Y scale with the three metabolic groups.
  const groups = ["Healthy", "Pre-Diabetes", "Type 2 Diabetes"];
  const y = d3.scaleBand()
    .range([0, height])
    .domain(groups)
    .padding(0.4);
  svg.append("g")
    .call(d3.axisLeft(y).tickSize(0))
    .select(".domain").remove();

  // Set up the X scale for Average HR.
  const minHR = d3.min(data, d => +d.avgHR),
        maxHR = d3.max(data, d => +d.avgHR);
  // Store these globally so slider event handlers can use them.
  window.hrMinHR = minHR;
  window.hrMaxHR = maxHR;
  const x = d3.scaleLinear()
    .domain([minHR - 5, maxHR + 5])
    .range([0, width]);
  // Save the x scale and y scale globally:
  window.hrXScale = x;
  window.hrYScale = y;

  // Append a visible X axis.
  svg.append("g")
    .attr("transform", `translate(0, ${height})`)
    .call(d3.axisBottom(x).ticks(5));

  // Add X axis label.
  svg.append("text")
    .attr("text-anchor", "middle")
    .attr("x", width / 2)
    .attr("y", height + margin.top + 30)
    .text("Average HR");

  // Draw vertical lines (whiskers) for each group.
  svg.selectAll("vertLines")
    .data(sumstat)
    .enter()
    .append("line")
      .attr("x1", d => x(d.value.min))
      .attr("x2", d => x(d.value.max))
      .attr("y1", d => y(d.key) + y.bandwidth() / 2)
      .attr("y2", d => y(d.key) + y.bandwidth() / 2)
      .attr("stroke", "black");

  // Draw the main boxes for each group.
  svg.selectAll("boxes")
    .data(sumstat)
    .enter()
    .append("rect")
      .attr("x", d => x(d.value.q1))
      .attr("width", d => x(d.value.q3) - x(d.value.q1))
      .attr("y", d => y(d.key))
      .attr("height", y.bandwidth())
      .attr("stroke", "black")
      .style("fill", d => color(d.key))
      .style("opacity", 0.3)
      .on("mouseover", function(event, d) {
          tooltip.transition().duration(200).style("opacity", 1);
          tooltip.html(
            `<strong>${d.key}</strong><br>
             Q1: ${d.value.q1.toFixed(1)}<br>
             Median: ${d.value.median.toFixed(1)}<br>
             Q3: ${d.value.q3.toFixed(1)}<br>
             IQR: ${d.value.interQuantileRange.toFixed(1)}<br>
             Min: ${d.value.min.toFixed(1)}<br>
             Max: ${d.value.max.toFixed(1)}`
          )
          .style("left", (event.pageX + 10) + "px")
          .style("top", (event.pageY + 10) + "px");
      })
      .on("mouseleave", function() {
          tooltip.transition().duration(200).style("opacity", 0);
      });

  // Draw median lines.
  svg.selectAll("medianLines")
    .data(sumstat)
    .enter()
    .append("line")
      .attr("x1", d => x(d.value.median))
      .attr("x2", d => x(d.value.median))
      .attr("y1", d => y(d.key))
      .attr("y2", d => y(d.key) + y.bandwidth())
      .attr("stroke", "black");

  // Create a tooltip for the points.
  let tooltip = d3.select("#hr-container").select(".tooltip");
  if (tooltip.empty()) {
    tooltip = d3.select("#hr-container")
      .append("div")
      .attr("class", "tooltip")
      .style("opacity", 0)
      .style("position", "absolute")
      .style("background", "lightgrey")
      .style("border-radius", "4px")
      .style("padding", "8px")
      .style("pointer-events", "none")
      .style("font-size", "16px");
  }

  // -- Add individual points with jitter for each subject's avgHR.
  const jitterWidth = 50;
  svg.selectAll("indPoints")
    .data(data)
    .enter()
    .append("circle")
      .attr("cx", d => x(d.avgHR))
      .attr("cy", d => {
         const group = (subjectData[d.subject] && subjectData[d.subject][0].Diabetes) || "Healthy";
         return y(group) + y.bandwidth() / 2 - jitterWidth/2 + Math.random() * jitterWidth;
      })
      .attr("r", 4)
      .attr("fill", d => {
         const group = (subjectData[d.subject] && subjectData[d.subject][0].Diabetes) || "Healthy";
         return color(group);
      })
      .attr("stroke", "black")
      .on("mouseover", function(event, d) {
          tooltip.transition().duration(200).style("opacity", 1);
          tooltip.html("<span style='color:grey'>Average HR: </span>" + d.avgHR)
                 .style("left", (event.pageX + 30) + "px")
                 .style("top", (event.pageY + 30) + "px");
      })
      .on("mouseleave", function() {
          tooltip.transition().duration(200).style("opacity", 0);
      });
    // Set default selected group if none.
    if (!window.selectedDiabetesGroup) {
      window.selectedDiabetesGroup = "Healthy";
    }

    // Append a dot for each group.
  const sliderDots = svg.selectAll(".hr-slider-dot")
  .data(groups)
  .enter()
  .append("circle")
  .attr("class", "hr-slider-dot")
  .attr("cx", window.hrXScale(sliderValues.avgHR))  // x position based on slider value.
  .attr("cy", d => window.hrYScale(d) + window.hrYScale.bandwidth() / 2)  // y position based on the group.
  .attr("r", 4)
  .attr("fill", "black")
  .attr("stroke", "black")
  .attr("stroke-width", 2);
}

document.getElementById('slider-hr').setAttribute('min', 40);
document.getElementById('slider-hr').setAttribute('max', window.hrMaxHR);


function createResponsiveSVG(containerSelector, margin = { top: 40, right: 30, bottom: 40, left: 100 }) {
  const container = document.querySelector(containerSelector);
  if (!container) {
    console.error("Container not found: " + containerSelector);
    return;
  }
  const containerWidth = container.clientWidth;
  const containerHeight = container.clientHeight;
  const width = containerWidth - margin.left - margin.right;
  const height = containerHeight - margin.top - margin.bottom;

  // Remove any existing SVG
  d3.select(container).select("svg").remove();

  const svg = d3.select(container)
    .append("svg")
    .attr("width", containerWidth)
    .attr("height", containerHeight)
    .attr("viewBox", `0 0 ${containerWidth} ${containerHeight}`)
    .attr("preserveAspectRatio", "xMidYMid meet")
    .append("g")
    .attr("transform", `translate(${margin.left},${margin.top})`);

  return { svg, width, height, margin };
}

window.addEventListener("resize", () => {
  // Clear the old chart (or re-run all plots)
  plotGLRange();
  // Repeat for other plots…
});

// This function updates the glucose prediction text.
function updateGlucosePrediction() {
  const minGlucose = document.getElementById('slider-glucose-min-value').textContent;
  const maxGlucose = document.getElementById('slider-glucose-max-value').textContent;
  const predictionGlucoseEl = document.getElementById('prediction-glucose');
  if (predictionGlucoseEl) {
    predictionGlucoseEl.innerHTML = `Your Glucose Range: <strong>${minGlucose}</strong> - <strong>${maxGlucose}</strong> mg/dL`;
  }
}

function setupGlucoseSlider() {
  const slider = document.querySelector('.range-slider');
  const minValue = 40;    // Define your minimum glucose value.
  const maxValue = 410;   // Define your maximum glucose value.
  
  // --- For the minimum slider thumb ---
  const thumbMin = document.getElementById('thumb-min');
  let isDraggingMin = false;
  
  thumbMin.addEventListener('mousedown', function(e) {
    isDraggingMin = true;
    document.addEventListener('mousemove', onMouseMoveMin);
    document.addEventListener('mouseup', onMouseUpMin);
  });
  
  function onMouseMoveMin(e) {
    if (!isDraggingMin) return;
    const sliderRect = slider.getBoundingClientRect();
    let pos = e.clientX - sliderRect.left;
    
    // Use getComputedStyle to reliably get thumbMax's position.
    const thumbMaxPos = parseFloat(window.getComputedStyle(thumbMax).left) || sliderRect.width;
    pos = Math.min(pos, thumbMaxPos);
    pos = Math.max(pos, 0);
    
    const newMinValue = minValue + (pos / sliderRect.width) * (maxValue - minValue);
    document.getElementById('slider-glucose-min-value').textContent = newMinValue.toFixed(2);
    
    thumbMin.style.left = `${pos}px`;
    updateGlucosePrediction();
  }
  
  function onMouseUpMin(e) {
    isDraggingMin = false;
    document.removeEventListener('mousemove', onMouseMoveMin);
    document.removeEventListener('mouseup', onMouseUpMin);
  }
  
  // --- For the maximum slider thumb ---
  const thumbMax = document.getElementById('thumb-max');
  let isDraggingMax = false;
  
  thumbMax.addEventListener('mousedown', function(e) {
    isDraggingMax = true;
    document.addEventListener('mousemove', onMouseMoveMax);
    document.addEventListener('mouseup', onMouseUpMax);
  });
  
  function onMouseMoveMax(e) {
    if (!isDraggingMax) return;
    const sliderRect = slider.getBoundingClientRect();
    let pos = e.clientX - sliderRect.left;
    
    // Use getComputedStyle to reliably get thumbMin's left position
    const thumbMinPos = parseFloat(window.getComputedStyle(thumbMin).left) || 0;
    
    // Constrain pos so that max thumb cannot go left of the min thumb.
    pos = Math.max(pos, thumbMinPos);
    pos = Math.min(pos, sliderRect.width);
    
    const newMaxValue = minValue + (pos / sliderRect.width) * (maxValue - minValue);
    document.getElementById('slider-glucose-max-value').textContent = newMaxValue.toFixed(2);
    
    // Update the max thumb's position.
    thumbMax.style.left = `${pos}px`;
    updateGlucosePrediction();
  }
  
  function onMouseUpMax(e) {
    isDraggingMax = false;
    document.removeEventListener('mousemove', onMouseMoveMax);
    document.removeEventListener('mouseup', onMouseUpMax);
  }
}

// Ensure that the slider is set up after the DOM has loaded.
document.addEventListener("DOMContentLoaded", function() {
  setupGlucoseSlider();
});

// ── slider.js
// // Get slider elements by their parent container
// const sliderCalories = document.getElementById('slider-calories').parentElement;
// const sliderMets = document.getElementById('slider-mets').parentElement;
// const sliderHR = document.getElementById('slider-hr').parentElement;
// const sliderGlucoseContainer = document.getElementById('slider-glucose-container');
// const sliderGlucoseMinInput = document.getElementById('slider-glucose-min-value');
// const sliderGlucoseMaxInput = document.getElementById('slider-glucose-max-value');
// const sliderBMI = document.getElementById('slider-bmi').parentElement;
// const sliderGroup = document.getElementById('slider-group').parentElement;

// // Map the pages to the slider items you want visible
// const sliderConfig = {
//   'page-2': [sliderCalories],
//   'page-3': [],
//   'page-4': [sliderBMI],
//   'page-5': [sliderGlucoseContainer],
//   'page-6': [sliderHR]
// };

// // Function to hide all slider items
// function hideAllSliders() {
//   [sliderCalories, sliderMets, sliderHR, sliderGlucoseContainer, sliderBMI, sliderGroup].forEach(el => {
//     el.style.display = 'none';
//   });
// }

// // Function to update slider display based on the active page
// function updateSliderForPage(pageId) {
//   hideAllSliders();
//   if (sliderConfig[pageId]) {
//     sliderConfig[pageId].forEach(el => el.style.display = 'block');
//   }
// }

// // Select all sections (pages)
// const sections = document.querySelectorAll("section");

// // Set up the Intersection Observer to track each section's visibility
// const observerOptions = {
//   root: null,    // use the viewport as the container
//   threshold: 0.5 // trigger when at least 50% of the section is visible
// };

// const observer = new IntersectionObserver((entries) => {
//   entries.forEach(entry => {
//     if (entry.isIntersecting) {
//       const pageId = entry.target.id;
//       // If the page is configured for sliders, show them; otherwise, hide them
//       if (sliderConfig[pageId]) {
//         updateSliderForPage(pageId);
//       } else {
//         hideAllSliders();
//       }
//     }
//   });
// }, observerOptions);

// // Observe each section
// sections.forEach(section => {
//   observer.observe(section);
// });

// // Initialize by hiding all sliders
// hideAllSliders();

// Get the slider container element
const sliderContainer = document.getElementById('slider-container');

// Get individual slider elements (assuming they are within the container)
const sliderCalories = document.getElementById('slider-calories').parentElement;
const sliderMets = document.getElementById('slider-mets').parentElement;
const sliderHR = document.getElementById('slider-hr').parentElement;
const sliderGlucoseContainer = document.getElementById('slider-glucose-container');
const sliderGlucoseMinInput = document.getElementById('slider-glucose-min-value');
const sliderGlucoseMaxInput = document.getElementById('slider-glucose-max-value');
const sliderBMI = document.getElementById('slider-bmi').parentElement;
const sliderGroup = document.getElementById('slider-group').parentElement;

// Map pages to the slider items you want visible (using the actual elements)
const sliderConfig = {
  'page-2': [sliderCalories],
  'page-3': [], // No sliders for page-3
  'page-4': [sliderBMI],
  'page-5': [sliderGlucoseContainer],
  'page-6': [sliderHR]
};

// Function to update the slider container based on the active page.
// This function first hides all slider items and then displays only those that are configured.
function updateSliderContainerForPage(pageId) {
  // Hide all slider items inside the container.
  Array.from(sliderContainer.children).forEach(el => {
    el.style.display = 'none';
  });
  
  // Check if the page should have any sliders.
  if (sliderConfig[pageId] && sliderConfig[pageId].length > 0) {
    // Make sure the container is visible.
    sliderContainer.style.display = 'block';
    // Show only the configured slider items.
    sliderConfig[pageId].forEach(el => {
      el.style.display = 'block';
    });
  } else {
    // Hide the container entirely if no slider should be shown.
    sliderContainer.style.display = 'none';
  }
}

// Select all sections (pages) on your site.
const sections = document.querySelectorAll("section");

// Set up the Intersection Observer to track each section's visibility.
const observerOptions = {
  root: null,    // use the viewport as the container
  threshold: 0.5 // trigger when at least 50% of the section is visible
};

const observer = new IntersectionObserver((entries) => {
  entries.forEach(entry => {
    if (entry.isIntersecting) {
      const pageId = entry.target.id;
      updateSliderContainerForPage(pageId);
    }
  });
}, observerOptions);

// Observe each section.
sections.forEach(section => {
  observer.observe(section);
});

// Initialize by hiding the slider container.
updateSliderContainerForPage(null);


// Define the glucose range limits.
const glucoseMinLimit = 40;
const glucoseMaxLimit = 410;

// Set initial values.
let currentGlucoseMin = 100;
let currentGlucoseMax = 200;

// Get slider elements.
const rangeSlider = document.querySelector('.range-slider');
const thumbMin = document.getElementById('thumb-min');
const thumbMax = document.getElementById('thumb-max');
const rangeTrack = document.querySelector('.range-track');

// Function to update thumb and track positions and label displays.
function updateGlucoseSlider() {
  const containerWidth = rangeSlider.clientWidth;
  const thumbWidth = thumbMin.offsetWidth; // assuming both thumbs have the same width
  // Compute offset percent based on half the thumb’s width.
  const offsetPercent = (thumbWidth / 2) / containerWidth * 100;
  
  // Compute raw percentages for both thumbs.
  let minPerc = (currentGlucoseMin - glucoseMinLimit) / (glucoseMaxLimit - glucoseMinLimit) * 100;
  let maxPerc = (currentGlucoseMax - glucoseMinLimit) / (glucoseMaxLimit - glucoseMinLimit) * 100;
  
  // Adjust for boundaries:
  if (minPerc <= 0) {
    minPerc = offsetPercent;
  }
  if (maxPerc >= 100) {
    maxPerc = 100 - offsetPercent;
  }
  
  // Apply positions.
  thumbMin.style.left = minPerc + '%';
  thumbMax.style.left = maxPerc + '%';
  rangeTrack.style.left = minPerc + '%';
  rangeTrack.style.width = (maxPerc - minPerc) + '%';
  
  // Update displayed values.
  document.getElementById('slider-glucose-min-value').textContent = currentGlucoseMin.toFixed(2);
  document.getElementById('slider-glucose-max-value').textContent = currentGlucoseMax.toFixed(2);
}

updateGlucoseSlider();

// Variables to track dragging.
let activeThumb = null;

// Helper to calculate new value based on mouse position.
function calculateValue(clientX) {
  const sliderRect = rangeSlider.getBoundingClientRect();
  let percent = (clientX - sliderRect.left) / sliderRect.width;
  percent = Math.max(0, Math.min(1, percent));
  return glucoseMinLimit + percent * (glucoseMaxLimit - glucoseMinLimit);
}

// Add mouse event listeners to thumbs.
thumbMin.addEventListener('mousedown', (e) => {
  activeThumb = 'min';
});
thumbMax.addEventListener('mousedown', (e) => {
  activeThumb = 'max';
});

document.addEventListener('mousemove', (e) => {
  if (!activeThumb) return;
  let newValue = calculateValue(e.clientX);
  newValue = parseFloat(newValue.toFixed(2));
  
  if (activeThumb === 'min') {
    if (newValue > currentGlucoseMax) newValue = currentGlucoseMax;
    currentGlucoseMin = newValue;
  } else if (activeThumb === 'max') {
    if (newValue < currentGlucoseMin) newValue = currentGlucoseMin;
    currentGlucoseMax = newValue;
  }
  updateGlucoseSlider();

  // Update the plot with the new slider values.
  if (typeof window.updateUserGlucoseRange === "function") {
    window.updateUserGlucoseRange();
  }
});

document.addEventListener('mouseup', () => {
  activeThumb = null;
  if (typeof window.updateUserGlucoseRange === "function") {
    window.updateUserGlucoseRange();
  }
});

// Optionally, add touch event listeners for mobile support.
thumbMin.addEventListener('touchstart', (e) => {
  activeThumb = 'min';
});
thumbMax.addEventListener('touchstart', (e) => {
  activeThumb = 'max';
});
document.addEventListener('touchmove', (e) => {
  if (!activeThumb) return;
  let newValue = calculateValue(e.touches[0].clientX);
  newValue = parseFloat(newValue.toFixed(2));
  
  if (activeThumb === 'min') {
    if (newValue > currentGlucoseMax) newValue = currentGlucoseMax;
    currentGlucoseMin = newValue;
  } else if (activeThumb === 'max') {
    if (newValue < currentGlucoseMin) newValue = currentGlucoseMin;
    currentGlucoseMax = newValue;
  }
  updateGlucoseSlider();
  if (typeof updateUserGlucoseRange === "function") {
    updateUserGlucoseRange();
  }
});
document.addEventListener('touchend', () => {
  activeThumb = null;
  if (typeof updateUserGlucoseRange === "function") {
    updateUserGlucoseRange();
  }
});

// Optionally, expose the current values for use in global.js:
window.userGlucoseMin = () => currentGlucoseMin;
window.userGlucoseMax = () => currentGlucoseMax;

// Function to update thumb position
function updateThumbPosition(thumb, value, min, max, container) {
  const containerWidth = container.clientWidth;
  const thumbWidth = thumb.offsetWidth; // should be 20px per CSS (or adjust accordingly)
  // Compute value as percentage (0 to 100)
  let percent = (value - min) / (max - min) * 100;
  // Compute offset percent based on half the thumb width
  const offsetPercent = (thumbWidth / 2) / containerWidth * 100;
  
  // Ensure that at 0% or 100% the thumb stays inside the container.
  if (percent >= 100) {
    percent = 100 - offsetPercent;
  } else if (percent <= 0) {
    percent = offsetPercent;
  }
  
  thumb.style.left = percent + "%";
}

const minGlucose = 40;  // example minimum
const maxGlucose = 410; // example maximum

// Update thumb when input changes
sliderGlucoseMaxInput.addEventListener('input', () => {
  const value = parseFloat(sliderGlucoseMaxInput.value);
  updateThumbPosition(thumbMax, value, minGlucose, maxGlucose, rangeSlider);
  // For an input change, update the current value and refresh the slider.
  currentGlucoseMax = value;
  updateGlucoseSlider();
});


### data: merged.csv
subject, Age, Gender, BMI, Body weight, Height, Self-identify, A1c PDL (Lab), Fasting GLU - PDL (Lab), Insulin, Triglycerides, Cholesterol, HDL, Non HDL, LDL (Cal), VLDL (Cal), Cho/HDL Ratio, Collection time PDL (Lab), #1 Contour Fingerstick GLU, Time (t), #2 Contour Fingerstick GLU, Time (t).1, #3 Contour Fingerstick GLU, Time (t).2
1, 27, M, 22.27, 133.8, 65.0, Hispanic/Latino, 5.4, 91, 2.5, 67, 216, 74, 142, 130, 13, 2.9, 11:06:00 AM, 89, 9:40, 73, 12:11, 81, 13:18
2, 49, F, 30.95, 169.2, 62.0, Hispanic/Latino, 5.5, 93, 14.8, 61, 181, 91, 90, 78, 12, 2.0, 7:38:00 AM, 91, 7:52, 123, 9:21, 80, 10:22
3, 59, F, 26.95, 157.0, 64.0, Hispanic/Latino, 6.5, 118, 17.4, 154, 190, 74, 116, 90, 31, 2.6, 7:25:00 AM, 119, 7:38, 166, 9:23, 98, 10:23
4, 33, F, 42.38, 262.6, 66.0, Hispanic/Latino, 5.5, 105, 19.4, 300, 267, 46, 221, 164, 60, 5.8, 7:20:00 AM, 109, 7:37, 110, 9:04, 90, 10:01
5, 51, F, 30.96, 172.0, 62.5, Hispanic/Latino, 6.6, 144, 12.9, 392, 269, 38, 231, 157, 78, 7.1, 7:45:00 AM, 139, 8:59, 215, 10:52, 130, 11:54
6, 51, F, 29.3, 197.0, 68.75, White, 5.2, 96, 6.4, 75, 203, 72, 131, 118, 15, 2.8, 7:45:00 AM, 98, 9:04, 97, 10:54, 70, 11:56
7, 66, F, 27.07, 199.6, 72.0, Hispanic/Latino, 5.9, 108, 15.9, 92, 128, 43, 85, 67, 18, 3.0, 8:00:00 AM, 115, 8:40, 157, 10:22, 95, 11:24
8, 54, M, 39.95, 218.4, 62.0, Hispanic/Latino, 5.8, 112, 17.7, 145, 180, 60, 120, 95, 29, 3.0, 8:55:00 AM, 110, 9:07, 156, 10:25, 94, 11:26
9, 34, F, 37, 183.2, 59.0, Hispanic/Latino, 5.7, 122, 25.7, 312, 202, 40, 162, 108, 62, 5.1, 7:32:00 AM, 119, 7:46, 128, 9:32, 96, 10:29
10, 54, F, 35.81, 195.8, 62.0, Hispanic/Latino, 5.7, 100, 15.3, 101, 183, 55, 128, 110, 20, 3.3, 7:44:00 AM, 100, 8:01, 160, 9:35, 108, 10:36
11, 34, M, 29.16, 186.2, 67.0, Hispanic/Latino, 5.7, 109, 11.6, 247, 205, 36, 169, 125, 49, 5.7, 7:48:00 AM, 118, 8:15, 136, 9:53, 92, 10:47
12, 52, M, 30.27, 205.0, 69.0, Hispanic/Latino, 7.1, 179, 13.5, 1150, 213, 24, 189, 800, 400, 400.0, 7:17:00 AM, 186, 7:38, 279, 9:17, 215, 10:17
13, 56, F, 32.63, 178.4, 62.0, Hispanic/Latino, 6.2, 103, 18.3, 111, 223, 57, 166, 146, 22, 3.9, 7:30:00 AM, 117, 7:38, 171, 9:12, 92, 10:16
14, 53, M, 28.47, 181.8, 67.0, Hispanic/Latino, 7.1, 147, 10.7, 88, 142, 44, 98, 81, 18, 3.2, 7:30:00 AM, 157, 7:52, 157, 9:48, 122, 10:45
15, 47, F, 24.34, 128.8, 61.0, Hispanic/Latino, 5.4, 89, 3.3, 126, 251, 69, 182, 160, 25, 3.6, 7:31:00 AM, 87, 7:54, 111, 9:49, 88, 10:47
16, 48, F, 45.94, 284.6, 66.0, African American, 5.8, 104, 26.0, 77, 208, 47, 161, 147, 15, 4.4, 7:34:00 AM, 92, 7:57, 87, 9:41, 86, 10:38
17, 33, F, 22.69, 140.6, 66.0, White, 5.0, 95, 8.2, 63, 168, 62, 106, 94, 13, 2.7, 7:30:00 AM, 100, 7:37, 120, 9:15, 95, 10:15
18, 18, M, 38.06, 243.0, 67.0, Hispanic/Latino, 5.4, 103, 17.4, 100, 175, 42, 133, 115, 20, 4.2, 7:40:00 AM, 104, 7:53, 100, 9:17, 67, 10:18
19, 40, F, 36.43, 202.4, 62.5, Hispanic/Latino, 5.6, 98, 18.6, 150, 191, 47, 144, 117, 30, 4.1, 8:06:00 AM, 98, 8:40, 93, 10:19, 97, 11:17
20, 59, F, 35.95, 206.2, 63.5, African American, 6.4, 119, 17.3, 147, 204, 46, 158, 132, 29, 4.4, 7:38:00 AM, 121, 7:49, 186, 9:22, 122, 10:26
21, 63, F, 25.67, 142.6, 62.5, African American, 5.3, 98, 9.3, 63, 178, 51, 127, 115, 13, 3.5, 7:48:00 AM, 96, 7:57, 82, 9:25, 92, 10:24
22, 69, F, 20.69, 116.8, 63.0, White, 5.9, 107, 3.2, 60, 215, 106, 109, 98, 12, 2.0, 7:48:00 AM, 112, 8:08, 98, 9:56, 104, 10:55
23, 55, M, 24.24, 154.8, 67.0, Hispanic/Latino, 6.2, 135, 5.2, 75, 199, 52, 147, 133, 15, 3.8, 8:17:00 AM, 140, 8:25, 193, 9:45, 94, 10:45
26, 35, M, 31.17, 199.0, 67.0, Hispanic/Latino, 5.9, 104, 17.8, 153, 170, 33, 137, 110, 31, 5.2, 7:34:00 AM, 108, 7:50, 117, 9:06, 105, 10:16
27, 24, F, 27.13, 173.2, 67.0, Hispanic/Latino, 4.7, 90, 6.3, 40, 134, 57, 77, 67, 8, 2.4, 7:56:00 AM, 80, 8:18, 96, 9:32, 92, 10:28
28, 59, F, 40, 204.8, 60.0, Hispanic/Latino, 7.0, 131, 19.2, 260, 302, 56, 246, 195, 52, 5.4, 7:39:00 AM, 127, 7:50, 179, 9:10, 104, 10:11
29, 52, M, 29.52, 164.0, 62.5, Hispanic/Latino, 6.1, 136, 19.8, 128, 208, 39, 169, 146, 26, 5.3, 7:51:00 AM, 130, 8:01, 167, 9:23, 115, 10:23
30, 60, F, 34.01, 180.0, 61.0, Hispanic/Latino, 7.6, 195, 10.5, 249, 226, 38, 188, 143, 50, 5.9, 7:54:00 AM, 175, 8:03, 281, 9:09, 247, 10:10
31, 46, F, 23.11, 152.0, 68.0, White, 5.1, 102, 9.4, 118, 173, 55, 118, 97, 24, 3.1, 7:26:00 AM, 102, 7:34, 111, 8:38, 101, 9:39
32, 64, M, 22.92, 169.0, 72.0, White, 5.3, 100, 3.2, 129, 246, 60, 186, 163, 26, 4.1, 8:00:00 AM, 95, 8:23, 130, 9:31, 86, 10:31
33, 40, M, 30.04, 175.0, 64.0, Hispanic/Latino, 5.6, 116, 11.6, 83, 91, 53, 38, 21, 17, 1.7, 8:10:00 AM, 120, 8:20, 210, 9:22, 135, 10:22
34, 24, M, 25.8, 185.0, 71.0, White, 4.6, 80, 4.2, 104, 161, 61, 100, 81, 21, 2.6, 7:50:00 AM, 90, 8:01, 88, 9:02, 86, 10:04
35, 45, F, 28.73, 167.4, 64.0, Hispanic/Latino, 8.5, 218, 14.8, 92, 188, 47, 141, 124, 18, 4.0, 7:39:00 AM, 220, 7:55, 314, 8:53, 243, 9:55
36, 61, M, 24.99, 154.8, 66.0, Hispanic/Latino, 6.9, 101, 5.3, 128, 116, 60, 56, 34, 26, 1.9, 8:32:00 AM, 105, 8:41, 170, 9:43, 154, 10:44
38, 52, M, 34.46, 202.0, 64.2, Hispanic/Latino, 7.2, 151, 29.4, 245, 153, 32, 121, 80, 49, 4.8, 7:13:00 AM, 150, 7:35, 175, 8:35, 186, 9:41
39, 45, F, 26.92, 147.2, 62.0, Hispanic/Latino, 8.3, 158, 17.5, 177, 145, 38, 107, 77, 35, 3.8, 7:57:00 AM, 165, 8:06, 233, 9:08, 234, 10:09
41, 58, F, 27.85, 147.4, 61.0, Hispanic/Latino, 6.3, 138, 10.6, 100, 191, 52, 139, 121, 20, 3.7, 7:29:00 AM, 134, 7:46, 210, 8:46, 151, 9:49
42, 51, F, 43.27, 229.0, 61.0, Hispanic/Latino, 7.1, 142, 12.7, 79, 163, 58, 105, 90, 16, 2.8, 8:32:00 AM, 134, 8:44, 184, 9:57, 131, 10:47
43, 45, F, 49.09, 259.8, 61.0, Hispanic/Latino, 6.0, 96, 21.7, 119, 187, 48, 139, 118, 24, 3.9, 7:44:00 AM, 103, 7:53, 143, 8:56, 80, 9:55
44, 60, F, 35.92, 206.0, 63.5, Black, African American, 6.0, 119, 13.5, 121, 186, 45, 141, 119, 24, 4.1, 7:11:00 AM, 127, 7:27, 183, 8:30, 115, 9:35
45, 46, F, 32.88, 162.8, 59.0, Hispanic/Latino, 6.1, 148, 46.4, 238, 172, 35, 137, 96, 48, 4.9, 7:05:00 AM, 142, 7:23, 244, 8:24, 122, 9:38
46, 51, M, 28.16, 179.8, 67.0, Hispanic/Latino, 7.4, 154, 7.9, 126, 345, 62, 283, 260, 25, 5.6, 7:20:00 AM, 144, 7:29, 247, 8:35, 200, 9:43
… [head cut at 6 KiB]